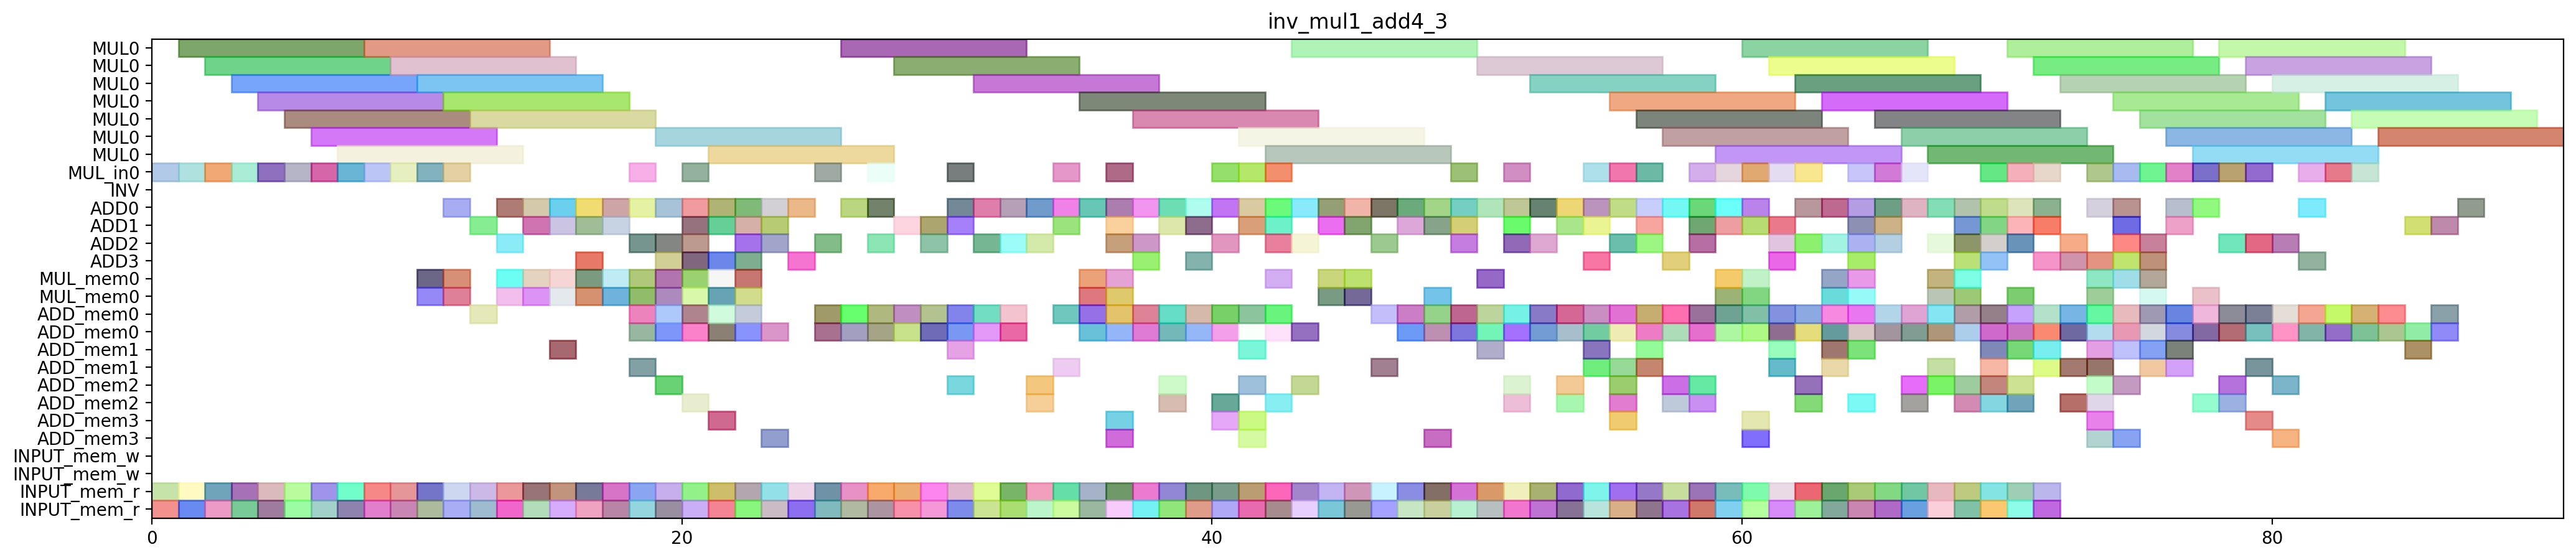

Source code (Python):
from pyschedule import Scenario, solvers, plotters, alt

def solve_inv_mul1_add4_3(ConstStep, ExpStep):
	horizon = 166
	S=Scenario("inv_mul1_add4_3",horizon = horizon)

	# resource
	MUL = S.Resources('MUL', num=1, size=7)
	MUL_in = S.Resources('MUL_in', num=1)
	INV = S.Resource('INV')
	ADD = S.Resources('ADD', num=4, periods=range(1, horizon))
	MUL_mem = S.Resources('MUL_mem', num=1, size=2)
	ADD_mem = S.Resources('ADD_mem', num=4, size=2)
	INPUT_mem_w = S.Resource('INPUT_mem_w', size=2)
	INPUT_mem_r = S.Resource('INPUT_mem_r', size=2)

	# result of previous scheduling
	T2_2t0_a0a1_in = S.Task('T2_2t0_a0a1_in', length=1, delay_cost=1)
	S += T2_2t0_a0a1_in >= 0
	T2_2t0_a0a1_in += MUL_in[0]

	T2_2t0_a0a1_mem0 = S.Task('T2_2t0_a0a1_mem0', length=1, delay_cost=1)
	S += T2_2t0_a0a1_mem0 >= 0
	T2_2t0_a0a1_mem0 += INPUT_mem_r

	T2_2t0_a0a1_mem1 = S.Task('T2_2t0_a0a1_mem1', length=1, delay_cost=1)
	S += T2_2t0_a0a1_mem1 >= 0
	T2_2t0_a0a1_mem1 += INPUT_mem_r

	T1t0_a0a1_in = S.Task('T1t0_a0a1_in', length=1, delay_cost=1)
	S += T1t0_a0a1_in >= 1
	T1t0_a0a1_in += MUL_in[0]

	T1t0_a0a1_mem0 = S.Task('T1t0_a0a1_mem0', length=1, delay_cost=1)
	S += T1t0_a0a1_mem0 >= 1
	T1t0_a0a1_mem0 += INPUT_mem_r

	T1t0_a0a1_mem1 = S.Task('T1t0_a0a1_mem1', length=1, delay_cost=1)
	S += T1t0_a0a1_mem1 >= 1
	T1t0_a0a1_mem1 += INPUT_mem_r

	T2_2t0_a0a1 = S.Task('T2_2t0_a0a1', length=7, delay_cost=1)
	S += T2_2t0_a0a1 >= 1
	T2_2t0_a0a1 += MUL[0]

	T1t0_a0a1 = S.Task('T1t0_a0a1', length=7, delay_cost=1)
	S += T1t0_a0a1 >= 2
	T1t0_a0a1 += MUL[0]

	T1t1_a0a1_in = S.Task('T1t1_a0a1_in', length=1, delay_cost=1)
	S += T1t1_a0a1_in >= 2
	T1t1_a0a1_in += MUL_in[0]

	T1t1_a0a1_mem0 = S.Task('T1t1_a0a1_mem0', length=1, delay_cost=1)
	S += T1t1_a0a1_mem0 >= 2
	T1t1_a0a1_mem0 += INPUT_mem_r

	T1t1_a0a1_mem1 = S.Task('T1t1_a0a1_mem1', length=1, delay_cost=1)
	S += T1t1_a0a1_mem1 >= 2
	T1t1_a0a1_mem1 += INPUT_mem_r

	T1t1_a0a1 = S.Task('T1t1_a0a1', length=7, delay_cost=1)
	S += T1t1_a0a1 >= 3
	T1t1_a0a1 += MUL[0]

	T2t0_a0a1_in = S.Task('T2t0_a0a1_in', length=1, delay_cost=1)
	S += T2t0_a0a1_in >= 3
	T2t0_a0a1_in += MUL_in[0]

	T2t0_a0a1_mem0 = S.Task('T2t0_a0a1_mem0', length=1, delay_cost=1)
	S += T2t0_a0a1_mem0 >= 3
	T2t0_a0a1_mem0 += INPUT_mem_r

	T2t0_a0a1_mem1 = S.Task('T2t0_a0a1_mem1', length=1, delay_cost=1)
	S += T2t0_a0a1_mem1 >= 3
	T2t0_a0a1_mem1 += INPUT_mem_r

	T1_1t1_a0a1_in = S.Task('T1_1t1_a0a1_in', length=1, delay_cost=1)
	S += T1_1t1_a0a1_in >= 4
	T1_1t1_a0a1_in += MUL_in[0]

	T1_1t1_a0a1_mem0 = S.Task('T1_1t1_a0a1_mem0', length=1, delay_cost=1)
	S += T1_1t1_a0a1_mem0 >= 4
	T1_1t1_a0a1_mem0 += INPUT_mem_r

	T1_1t1_a0a1_mem1 = S.Task('T1_1t1_a0a1_mem1', length=1, delay_cost=1)
	S += T1_1t1_a0a1_mem1 >= 4
	T1_1t1_a0a1_mem1 += INPUT_mem_r

	T2t0_a0a1 = S.Task('T2t0_a0a1', length=7, delay_cost=1)
	S += T2t0_a0a1 >= 4
	T2t0_a0a1 += MUL[0]

	T1_1t0_a0a1_in = S.Task('T1_1t0_a0a1_in', length=1, delay_cost=1)
	S += T1_1t0_a0a1_in >= 5
	T1_1t0_a0a1_in += MUL_in[0]

	T1_1t0_a0a1_mem0 = S.Task('T1_1t0_a0a1_mem0', length=1, delay_cost=1)
	S += T1_1t0_a0a1_mem0 >= 5
	T1_1t0_a0a1_mem0 += INPUT_mem_r

	T1_1t0_a0a1_mem1 = S.Task('T1_1t0_a0a1_mem1', length=1, delay_cost=1)
	S += T1_1t0_a0a1_mem1 >= 5
	T1_1t0_a0a1_mem1 += INPUT_mem_r

	T1_1t1_a0a1 = S.Task('T1_1t1_a0a1', length=7, delay_cost=1)
	S += T1_1t1_a0a1 >= 5
	T1_1t1_a0a1 += MUL[0]

	T0t1_a0a1_in = S.Task('T0t1_a0a1_in', length=1, delay_cost=1)
	S += T0t1_a0a1_in >= 6
	T0t1_a0a1_in += MUL_in[0]

	T0t1_a0a1_mem0 = S.Task('T0t1_a0a1_mem0', length=1, delay_cost=1)
	S += T0t1_a0a1_mem0 >= 6
	T0t1_a0a1_mem0 += INPUT_mem_r

	T0t1_a0a1_mem1 = S.Task('T0t1_a0a1_mem1', length=1, delay_cost=1)
	S += T0t1_a0a1_mem1 >= 6
	T0t1_a0a1_mem1 += INPUT_mem_r

	T1_1t0_a0a1 = S.Task('T1_1t0_a0a1', length=7, delay_cost=1)
	S += T1_1t0_a0a1 >= 6
	T1_1t0_a0a1 += MUL[0]

	T0t0_a0a1_in = S.Task('T0t0_a0a1_in', length=1, delay_cost=1)
	S += T0t0_a0a1_in >= 7
	T0t0_a0a1_in += MUL_in[0]

	T0t0_a0a1_mem0 = S.Task('T0t0_a0a1_mem0', length=1, delay_cost=1)
	S += T0t0_a0a1_mem0 >= 7
	T0t0_a0a1_mem0 += INPUT_mem_r

	T0t0_a0a1_mem1 = S.Task('T0t0_a0a1_mem1', length=1, delay_cost=1)
	S += T0t0_a0a1_mem1 >= 7
	T0t0_a0a1_mem1 += INPUT_mem_r

	T0t1_a0a1 = S.Task('T0t1_a0a1', length=7, delay_cost=1)
	S += T0t1_a0a1 >= 7
	T0t1_a0a1 += MUL[0]

	T0_1t1_a0a1_in = S.Task('T0_1t1_a0a1_in', length=1, delay_cost=1)
	S += T0_1t1_a0a1_in >= 8
	T0_1t1_a0a1_in += MUL_in[0]

	T0_1t1_a0a1_mem0 = S.Task('T0_1t1_a0a1_mem0', length=1, delay_cost=1)
	S += T0_1t1_a0a1_mem0 >= 8
	T0_1t1_a0a1_mem0 += INPUT_mem_r

	T0_1t1_a0a1_mem1 = S.Task('T0_1t1_a0a1_mem1', length=1, delay_cost=1)
	S += T0_1t1_a0a1_mem1 >= 8
	T0_1t1_a0a1_mem1 += INPUT_mem_r

	T0t0_a0a1 = S.Task('T0t0_a0a1', length=7, delay_cost=1)
	S += T0t0_a0a1 >= 8
	T0t0_a0a1 += MUL[0]

	T0_1t1_a0a1 = S.Task('T0_1t1_a0a1', length=7, delay_cost=1)
	S += T0_1t1_a0a1 >= 9
	T0_1t1_a0a1 += MUL[0]

	T2_2t1_a0a1_in = S.Task('T2_2t1_a0a1_in', length=1, delay_cost=1)
	S += T2_2t1_a0a1_in >= 9
	T2_2t1_a0a1_in += MUL_in[0]

	T2_2t1_a0a1_mem0 = S.Task('T2_2t1_a0a1_mem0', length=1, delay_cost=1)
	S += T2_2t1_a0a1_mem0 >= 9
	T2_2t1_a0a1_mem0 += INPUT_mem_r

	T2_2t1_a0a1_mem1 = S.Task('T2_2t1_a0a1_mem1', length=1, delay_cost=1)
	S += T2_2t1_a0a1_mem1 >= 9
	T2_2t1_a0a1_mem1 += INPUT_mem_r

	T1c0_a0a1_mem0 = S.Task('T1c0_a0a1_mem0', length=1, delay_cost=1)
	S += T1c0_a0a1_mem0 >= 10
	T1c0_a0a1_mem0 += MUL_mem[0]

	T1c0_a0a1_mem1 = S.Task('T1c0_a0a1_mem1', length=1, delay_cost=1)
	S += T1c0_a0a1_mem1 >= 10
	T1c0_a0a1_mem1 += MUL_mem[0]

	T2_2t1_a0a1 = S.Task('T2_2t1_a0a1', length=7, delay_cost=1)
	S += T2_2t1_a0a1 >= 10
	T2_2t1_a0a1 += MUL[0]

	T2t1_a0a1_in = S.Task('T2t1_a0a1_in', length=1, delay_cost=1)
	S += T2t1_a0a1_in >= 10
	T2t1_a0a1_in += MUL_in[0]

	T2t1_a0a1_mem0 = S.Task('T2t1_a0a1_mem0', length=1, delay_cost=1)
	S += T2t1_a0a1_mem0 >= 10
	T2t1_a0a1_mem0 += INPUT_mem_r

	T2t1_a0a1_mem1 = S.Task('T2t1_a0a1_mem1', length=1, delay_cost=1)
	S += T2t1_a0a1_mem1 >= 10
	T2t1_a0a1_mem1 += INPUT_mem_r

	T0_1t0_a0a1_in = S.Task('T0_1t0_a0a1_in', length=1, delay_cost=1)
	S += T0_1t0_a0a1_in >= 11
	T0_1t0_a0a1_in += MUL_in[0]

	T0_1t0_a0a1_mem0 = S.Task('T0_1t0_a0a1_mem0', length=1, delay_cost=1)
	S += T0_1t0_a0a1_mem0 >= 11
	T0_1t0_a0a1_mem0 += INPUT_mem_r

	T0_1t0_a0a1_mem1 = S.Task('T0_1t0_a0a1_mem1', length=1, delay_cost=1)
	S += T0_1t0_a0a1_mem1 >= 11
	T0_1t0_a0a1_mem1 += INPUT_mem_r

	T1c0_a0a1 = S.Task('T1c0_a0a1', length=1, delay_cost=1)
	S += T1c0_a0a1 >= 11
	T1c0_a0a1 += ADD[0]

	T1t6_a0a1_mem0 = S.Task('T1t6_a0a1_mem0', length=1, delay_cost=1)
	S += T1t6_a0a1_mem0 >= 11
	T1t6_a0a1_mem0 += MUL_mem[0]

	T1t6_a0a1_mem1 = S.Task('T1t6_a0a1_mem1', length=1, delay_cost=1)
	S += T1t6_a0a1_mem1 >= 11
	T1t6_a0a1_mem1 += MUL_mem[0]

	T2t1_a0a1 = S.Task('T2t1_a0a1', length=7, delay_cost=1)
	S += T2t1_a0a1 >= 11
	T2t1_a0a1 += MUL[0]

	T0_1t0_a0a1 = S.Task('T0_1t0_a0a1', length=7, delay_cost=1)
	S += T0_1t0_a0a1 >= 12
	T0_1t0_a0a1 += MUL[0]

	T1810_mem0 = S.Task('T1810_mem0', length=1, delay_cost=1)
	S += T1810_mem0 >= 12
	T1810_mem0 += INPUT_mem_r

	T1810_mem1 = S.Task('T1810_mem1', length=1, delay_cost=1)
	S += T1810_mem1 >= 12
	T1810_mem1 += INPUT_mem_r

	T1t6_a0a1 = S.Task('T1t6_a0a1', length=1, delay_cost=1)
	S += T1t6_a0a1 >= 12
	T1t6_a0a1 += ADD[1]

	T1810 = S.Task('T1810', length=1, delay_cost=1)
	S += T1810 >= 13
	T1810 += ADD[0]

	T1_1c0_a0a1_mem0 = S.Task('T1_1c0_a0a1_mem0', length=1, delay_cost=1)
	S += T1_1c0_a0a1_mem0 >= 13
	T1_1c0_a0a1_mem0 += MUL_mem[0]

	T1_1c0_a0a1_mem1 = S.Task('T1_1c0_a0a1_mem1', length=1, delay_cost=1)
	S += T1_1c0_a0a1_mem1 >= 13
	T1_1c0_a0a1_mem1 += MUL_mem[0]

	T1a11_new_mem0 = S.Task('T1a11_new_mem0', length=1, delay_cost=1)
	S += T1a11_new_mem0 >= 13
	T1a11_new_mem0 += INPUT_mem_r

	T1a11_new_mem1 = S.Task('T1a11_new_mem1', length=1, delay_cost=1)
	S += T1a11_new_mem1 >= 13
	T1a11_new_mem1 += INPUT_mem_r

	T1_1c0_a0a1 = S.Task('T1_1c0_a0a1', length=1, delay_cost=1)
	S += T1_1c0_a0a1 >= 14
	T1_1c0_a0a1 += ADD[1]

	T1_1t6_a0a1_mem0 = S.Task('T1_1t6_a0a1_mem0', length=1, delay_cost=1)
	S += T1_1t6_a0a1_mem0 >= 14
	T1_1t6_a0a1_mem0 += MUL_mem[0]

	T1_1t6_a0a1_mem1 = S.Task('T1_1t6_a0a1_mem1', length=1, delay_cost=1)
	S += T1_1t6_a0a1_mem1 >= 14
	T1_1t6_a0a1_mem1 += MUL_mem[0]

	T1a10_new_mem0 = S.Task('T1a10_new_mem0', length=1, delay_cost=1)
	S += T1a10_new_mem0 >= 14
	T1a10_new_mem0 += INPUT_mem_r

	T1a10_new_mem1 = S.Task('T1a10_new_mem1', length=1, delay_cost=1)
	S += T1a10_new_mem1 >= 14
	T1a10_new_mem1 += INPUT_mem_r

	T1a11_new = S.Task('T1a11_new', length=1, delay_cost=1)
	S += T1a11_new >= 14
	T1a11_new += ADD[0]

	T0t6_a0a1_mem0 = S.Task('T0t6_a0a1_mem0', length=1, delay_cost=1)
	S += T0t6_a0a1_mem0 >= 15
	T0t6_a0a1_mem0 += MUL_mem[0]

	T0t6_a0a1_mem1 = S.Task('T0t6_a0a1_mem1', length=1, delay_cost=1)
	S += T0t6_a0a1_mem1 >= 15
	T0t6_a0a1_mem1 += MUL_mem[0]

	T1801_mem0 = S.Task('T1801_mem0', length=1, delay_cost=1)
	S += T1801_mem0 >= 15
	T1801_mem0 += INPUT_mem_r

	T1801_mem1 = S.Task('T1801_mem1', length=1, delay_cost=1)
	S += T1801_mem1 >= 15
	T1801_mem1 += INPUT_mem_r

	T1_1t6_a0a1 = S.Task('T1_1t6_a0a1', length=1, delay_cost=1)
	S += T1_1t6_a0a1 >= 15
	T1_1t6_a0a1 += ADD[1]

	T1a10_new = S.Task('T1a10_new', length=1, delay_cost=1)
	S += T1a10_new >= 15
	T1a10_new += ADD[0]

	T0c0_a0a1_mem0 = S.Task('T0c0_a0a1_mem0', length=1, delay_cost=1)
	S += T0c0_a0a1_mem0 >= 16
	T0c0_a0a1_mem0 += MUL_mem[0]

	T0c0_a0a1_mem1 = S.Task('T0c0_a0a1_mem1', length=1, delay_cost=1)
	S += T0c0_a0a1_mem1 >= 16
	T0c0_a0a1_mem1 += MUL_mem[0]

	T0t6_a0a1 = S.Task('T0t6_a0a1', length=1, delay_cost=1)
	S += T0t6_a0a1 >= 16
	T0t6_a0a1 += ADD[1]

	T1800_mem0 = S.Task('T1800_mem0', length=1, delay_cost=1)
	S += T1800_mem0 >= 16
	T1800_mem0 += INPUT_mem_r

	T1800_mem1 = S.Task('T1800_mem1', length=1, delay_cost=1)
	S += T1800_mem1 >= 16
	T1800_mem1 += INPUT_mem_r

	T1801 = S.Task('T1801', length=1, delay_cost=1)
	S += T1801 >= 16
	T1801 += ADD[0]

	T0c0_a0a1 = S.Task('T0c0_a0a1', length=1, delay_cost=1)
	S += T0c0_a0a1 >= 17
	T0c0_a0a1 += ADD[1]

	T1711_mem0 = S.Task('T1711_mem0', length=1, delay_cost=1)
	S += T1711_mem0 >= 17
	T1711_mem0 += INPUT_mem_r

	T1711_mem1 = S.Task('T1711_mem1', length=1, delay_cost=1)
	S += T1711_mem1 >= 17
	T1711_mem1 += INPUT_mem_r

	T1800 = S.Task('T1800', length=1, delay_cost=1)
	S += T1800 >= 17
	T1800 += ADD[0]

	T2_2c0_a0a1_mem0 = S.Task('T2_2c0_a0a1_mem0', length=1, delay_cost=1)
	S += T2_2c0_a0a1_mem0 >= 17
	T2_2c0_a0a1_mem0 += MUL_mem[0]

	T2_2c0_a0a1_mem1 = S.Task('T2_2c0_a0a1_mem1', length=1, delay_cost=1)
	S += T2_2c0_a0a1_mem1 >= 17
	T2_2c0_a0a1_mem1 += MUL_mem[0]

	T1701_mem0 = S.Task('T1701_mem0', length=1, delay_cost=1)
	S += T1701_mem0 >= 18
	T1701_mem0 += INPUT_mem_r

	T1701_mem1 = S.Task('T1701_mem1', length=1, delay_cost=1)
	S += T1701_mem1 >= 18
	T1701_mem1 += INPUT_mem_r

	T1711 = S.Task('T1711', length=1, delay_cost=1)
	S += T1711 >= 18
	T1711 += ADD[0]

	T2_2c0_a0a1 = S.Task('T2_2c0_a0a1', length=1, delay_cost=1)
	S += T2_2c0_a0a1 >= 18
	T2_2c0_a0a1 += ADD[2]

	T2c0_a0a1_mem0 = S.Task('T2c0_a0a1_mem0', length=1, delay_cost=1)
	S += T2c0_a0a1_mem0 >= 18
	T2c0_a0a1_mem0 += MUL_mem[0]

	T2c0_a0a1_mem1 = S.Task('T2c0_a0a1_mem1', length=1, delay_cost=1)
	S += T2c0_a0a1_mem1 >= 18
	T2c0_a0a1_mem1 += MUL_mem[0]

	T5_4t0_a0a1_in = S.Task('T5_4t0_a0a1_in', length=1, delay_cost=1)
	S += T5_4t0_a0a1_in >= 18
	T5_4t0_a0a1_in += MUL_in[0]

	T5_4t0_a0a1_mem0 = S.Task('T5_4t0_a0a1_mem0', length=1, delay_cost=1)
	S += T5_4t0_a0a1_mem0 >= 18
	T5_4t0_a0a1_mem0 += ADD_mem[0]

	T5_4t0_a0a1_mem1 = S.Task('T5_4t0_a0a1_mem1', length=1, delay_cost=1)
	S += T5_4t0_a0a1_mem1 >= 18
	T5_4t0_a0a1_mem1 += ADD_mem[0]

	T0_1c0_a0a1_mem0 = S.Task('T0_1c0_a0a1_mem0', length=1, delay_cost=1)
	S += T0_1c0_a0a1_mem0 >= 19
	T0_1c0_a0a1_mem0 += MUL_mem[0]

	T0_1c0_a0a1_mem1 = S.Task('T0_1c0_a0a1_mem1', length=1, delay_cost=1)
	S += T0_1c0_a0a1_mem1 >= 19
	T0_1c0_a0a1_mem1 += MUL_mem[0]

	T1610_mem0 = S.Task('T1610_mem0', length=1, delay_cost=1)
	S += T1610_mem0 >= 19
	T1610_mem0 += INPUT_mem_r

	T1610_mem1 = S.Task('T1610_mem1', length=1, delay_cost=1)
	S += T1610_mem1 >= 19
	T1610_mem1 += INPUT_mem_r

	T1701 = S.Task('T1701', length=1, delay_cost=1)
	S += T1701 >= 19
	T1701 += ADD[0]

	T2c0_a0a1 = S.Task('T2c0_a0a1', length=1, delay_cost=1)
	S += T2c0_a0a1 >= 19
	T2c0_a0a1 += ADD[2]

	T5_4t0_a0a1 = S.Task('T5_4t0_a0a1', length=7, delay_cost=1)
	S += T5_4t0_a0a1 >= 19
	T5_4t0_a0a1 += MUL[0]

	T5_4t10_mem0 = S.Task('T5_4t10_mem0', length=1, delay_cost=1)
	S += T5_4t10_mem0 >= 19
	T5_4t10_mem0 += ADD_mem[0]

	T5_4t10_mem1 = S.Task('T5_4t10_mem1', length=1, delay_cost=1)
	S += T5_4t10_mem1 >= 19
	T5_4t10_mem1 += ADD_mem[0]

	T0_1c0_a0a1 = S.Task('T0_1c0_a0a1', length=1, delay_cost=1)
	S += T0_1c0_a0a1 >= 20
	T0_1c0_a0a1 += ADD[3]

	T0_1t6_a0a1_mem0 = S.Task('T0_1t6_a0a1_mem0', length=1, delay_cost=1)
	S += T0_1t6_a0a1_mem0 >= 20
	T0_1t6_a0a1_mem0 += MUL_mem[0]

	T0_1t6_a0a1_mem1 = S.Task('T0_1t6_a0a1_mem1', length=1, delay_cost=1)
	S += T0_1t6_a0a1_mem1 >= 20
	T0_1t6_a0a1_mem1 += MUL_mem[0]

	T1601_mem0 = S.Task('T1601_mem0', length=1, delay_cost=1)
	S += T1601_mem0 >= 20
	T1601_mem0 += INPUT_mem_r

	T1601_mem1 = S.Task('T1601_mem1', length=1, delay_cost=1)
	S += T1601_mem1 >= 20
	T1601_mem1 += INPUT_mem_r

	T1610 = S.Task('T1610', length=1, delay_cost=1)
	S += T1610 >= 20
	T1610 += ADD[0]

	T4_5t1_a0a1_in = S.Task('T4_5t1_a0a1_in', length=1, delay_cost=1)
	S += T4_5t1_a0a1_in >= 20
	T4_5t1_a0a1_in += MUL_in[0]

	T4_5t1_a0a1_mem0 = S.Task('T4_5t1_a0a1_mem0', length=1, delay_cost=1)
	S += T4_5t1_a0a1_mem0 >= 20
	T4_5t1_a0a1_mem0 += ADD_mem[0]

	T4_5t1_a0a1_mem1 = S.Task('T4_5t1_a0a1_mem1', length=1, delay_cost=1)
	S += T4_5t1_a0a1_mem1 >= 20
	T4_5t1_a0a1_mem1 += ADD_mem[0]

	T5_4t10 = S.Task('T5_4t10', length=1, delay_cost=1)
	S += T5_4t10 >= 20
	T5_4t10 += ADD[1]

	T0_1t6_a0a1 = S.Task('T0_1t6_a0a1', length=1, delay_cost=1)
	S += T0_1t6_a0a1 >= 21
	T0_1t6_a0a1 += ADD[3]

	T1601 = S.Task('T1601', length=1, delay_cost=1)
	S += T1601 >= 21
	T1601 += ADD[0]

	T1700_mem0 = S.Task('T1700_mem0', length=1, delay_cost=1)
	S += T1700_mem0 >= 21
	T1700_mem0 += INPUT_mem_r

	T1700_mem1 = S.Task('T1700_mem1', length=1, delay_cost=1)
	S += T1700_mem1 >= 21
	T1700_mem1 += INPUT_mem_r

	T2t6_a0a1_mem0 = S.Task('T2t6_a0a1_mem0', length=1, delay_cost=1)
	S += T2t6_a0a1_mem0 >= 21
	T2t6_a0a1_mem0 += MUL_mem[0]

	T2t6_a0a1_mem1 = S.Task('T2t6_a0a1_mem1', length=1, delay_cost=1)
	S += T2t6_a0a1_mem1 >= 21
	T2t6_a0a1_mem1 += MUL_mem[0]

	T4_5t11_mem0 = S.Task('T4_5t11_mem0', length=1, delay_cost=1)
	S += T4_5t11_mem0 >= 21
	T4_5t11_mem0 += ADD_mem[0]

	T4_5t11_mem1 = S.Task('T4_5t11_mem1', length=1, delay_cost=1)
	S += T4_5t11_mem1 >= 21
	T4_5t11_mem1 += ADD_mem[0]

	T4_5t1_a0a1 = S.Task('T4_5t1_a0a1', length=7, delay_cost=1)
	S += T4_5t1_a0a1 >= 21
	T4_5t1_a0a1 += MUL[0]

	T0t2_a0a1_mem0 = S.Task('T0t2_a0a1_mem0', length=1, delay_cost=1)
	S += T0t2_a0a1_mem0 >= 22
	T0t2_a0a1_mem0 += INPUT_mem_r

	T0t2_a0a1_mem1 = S.Task('T0t2_a0a1_mem1', length=1, delay_cost=1)
	S += T0t2_a0a1_mem1 >= 22
	T0t2_a0a1_mem1 += INPUT_mem_r

	T1700 = S.Task('T1700', length=1, delay_cost=1)
	S += T1700 >= 22
	T1700 += ADD[3]

	T2_2t6_a0a1_mem0 = S.Task('T2_2t6_a0a1_mem0', length=1, delay_cost=1)
	S += T2_2t6_a0a1_mem0 >= 22
	T2_2t6_a0a1_mem0 += MUL_mem[0]

	T2_2t6_a0a1_mem1 = S.Task('T2_2t6_a0a1_mem1', length=1, delay_cost=1)
	S += T2_2t6_a0a1_mem1 >= 22
	T2_2t6_a0a1_mem1 += MUL_mem[0]

	T2t6_a0a1 = S.Task('T2t6_a0a1', length=1, delay_cost=1)
	S += T2t6_a0a1 >= 22
	T2t6_a0a1 += ADD[0]

	T4_5t11 = S.Task('T4_5t11', length=1, delay_cost=1)
	S += T4_5t11 >= 22
	T4_5t11 += ADD[1]

	T5_4t2_a0a1_mem0 = S.Task('T5_4t2_a0a1_mem0', length=1, delay_cost=1)
	S += T5_4t2_a0a1_mem0 >= 22
	T5_4t2_a0a1_mem0 += ADD_mem[0]

	T5_4t2_a0a1_mem1 = S.Task('T5_4t2_a0a1_mem1', length=1, delay_cost=1)
	S += T5_4t2_a0a1_mem1 >= 22
	T5_4t2_a0a1_mem1 += ADD_mem[0]

	T0t2_a0a1 = S.Task('T0t2_a0a1', length=1, delay_cost=1)
	S += T0t2_a0a1 >= 23
	T0t2_a0a1 += ADD[1]

	T1611_mem0 = S.Task('T1611_mem0', length=1, delay_cost=1)
	S += T1611_mem0 >= 23
	T1611_mem0 += INPUT_mem_r

	T1611_mem1 = S.Task('T1611_mem1', length=1, delay_cost=1)
	S += T1611_mem1 >= 23
	T1611_mem1 += INPUT_mem_r

	T2_2t6_a0a1 = S.Task('T2_2t6_a0a1', length=1, delay_cost=1)
	S += T2_2t6_a0a1 >= 23
	T2_2t6_a0a1 += ADD[0]

	T4_5t2_a0a1_mem0 = S.Task('T4_5t2_a0a1_mem0', length=1, delay_cost=1)
	S += T4_5t2_a0a1_mem0 >= 23
	T4_5t2_a0a1_mem0 += ADD_mem[3]

	T4_5t2_a0a1_mem1 = S.Task('T4_5t2_a0a1_mem1', length=1, delay_cost=1)
	S += T4_5t2_a0a1_mem1 >= 23
	T4_5t2_a0a1_mem1 += ADD_mem[0]

	T5_4t2_a0a1 = S.Task('T5_4t2_a0a1', length=1, delay_cost=1)
	S += T5_4t2_a0a1 >= 23
	T5_4t2_a0a1 += ADD[2]

	T1611 = S.Task('T1611', length=1, delay_cost=1)
	S += T1611 >= 24
	T1611 += ADD[0]

	T1t10_mem0 = S.Task('T1t10_mem0', length=1, delay_cost=1)
	S += T1t10_mem0 >= 24
	T1t10_mem0 += INPUT_mem_r

	T1t10_mem1 = S.Task('T1t10_mem1', length=1, delay_cost=1)
	S += T1t10_mem1 >= 24
	T1t10_mem1 += INPUT_mem_r

	T4_5t2_a0a1 = S.Task('T4_5t2_a0a1', length=1, delay_cost=1)
	S += T4_5t2_a0a1 >= 24
	T4_5t2_a0a1 += ADD[3]

	T1600_mem0 = S.Task('T1600_mem0', length=1, delay_cost=1)
	S += T1600_mem0 >= 25
	T1600_mem0 += INPUT_mem_r

	T1600_mem1 = S.Task('T1600_mem1', length=1, delay_cost=1)
	S += T1600_mem1 >= 25
	T1600_mem1 += INPUT_mem_r

	T1t10 = S.Task('T1t10', length=1, delay_cost=1)
	S += T1t10 >= 25
	T1t10 += ADD[2]

	T3_2t1_a0a1_in = S.Task('T3_2t1_a0a1_in', length=1, delay_cost=1)
	S += T3_2t1_a0a1_in >= 25
	T3_2t1_a0a1_in += MUL_in[0]

	T3_2t1_a0a1_mem0 = S.Task('T3_2t1_a0a1_mem0', length=1, delay_cost=1)
	S += T3_2t1_a0a1_mem0 >= 25
	T3_2t1_a0a1_mem0 += ADD_mem[0]

	T3_2t1_a0a1_mem1 = S.Task('T3_2t1_a0a1_mem1', length=1, delay_cost=1)
	S += T3_2t1_a0a1_mem1 >= 25
	T3_2t1_a0a1_mem1 += ADD_mem[0]

	T1600 = S.Task('T1600', length=1, delay_cost=1)
	S += T1600 >= 26
	T1600 += ADD[0]

	T2_2t2_a0a1_mem0 = S.Task('T2_2t2_a0a1_mem0', length=1, delay_cost=1)
	S += T2_2t2_a0a1_mem0 >= 26
	T2_2t2_a0a1_mem0 += INPUT_mem_r

	T2_2t2_a0a1_mem1 = S.Task('T2_2t2_a0a1_mem1', length=1, delay_cost=1)
	S += T2_2t2_a0a1_mem1 >= 26
	T2_2t2_a0a1_mem1 += INPUT_mem_r

	T3_2a10_new_mem0 = S.Task('T3_2a10_new_mem0', length=1, delay_cost=1)
	S += T3_2a10_new_mem0 >= 26
	T3_2a10_new_mem0 += ADD_mem[0]

	T3_2a10_new_mem1 = S.Task('T3_2a10_new_mem1', length=1, delay_cost=1)
	S += T3_2a10_new_mem1 >= 26
	T3_2a10_new_mem1 += ADD_mem[0]

	T3_2t1_a0a1 = S.Task('T3_2t1_a0a1', length=7, delay_cost=1)
	S += T3_2t1_a0a1 >= 26
	T3_2t1_a0a1 += MUL[0]

	T2_2t11_mem0 = S.Task('T2_2t11_mem0', length=1, delay_cost=1)
	S += T2_2t11_mem0 >= 27
	T2_2t11_mem0 += INPUT_mem_r

	T2_2t11_mem1 = S.Task('T2_2t11_mem1', length=1, delay_cost=1)
	S += T2_2t11_mem1 >= 27
	T2_2t11_mem1 += INPUT_mem_r

	T2_2t2_a0a1 = S.Task('T2_2t2_a0a1', length=1, delay_cost=1)
	S += T2_2t2_a0a1 >= 27
	T2_2t2_a0a1 += ADD[0]

	T3_2a10_new = S.Task('T3_2a10_new', length=1, delay_cost=1)
	S += T3_2a10_new >= 27
	T3_2a10_new += ADD[2]

	T3_2t0_a0a1_in = S.Task('T3_2t0_a0a1_in', length=1, delay_cost=1)
	S += T3_2t0_a0a1_in >= 27
	T3_2t0_a0a1_in += MUL_in[0]

	T3_2t0_a0a1_mem0 = S.Task('T3_2t0_a0a1_mem0', length=1, delay_cost=1)
	S += T3_2t0_a0a1_mem0 >= 27
	T3_2t0_a0a1_mem0 += ADD_mem[0]

	T3_2t0_a0a1_mem1 = S.Task('T3_2t0_a0a1_mem1', length=1, delay_cost=1)
	S += T3_2t0_a0a1_mem1 >= 27
	T3_2t0_a0a1_mem1 += ADD_mem[0]

	T2_2a11_new_mem0 = S.Task('T2_2a11_new_mem0', length=1, delay_cost=1)
	S += T2_2a11_new_mem0 >= 28
	T2_2a11_new_mem0 += INPUT_mem_r

	T2_2a11_new_mem1 = S.Task('T2_2a11_new_mem1', length=1, delay_cost=1)
	S += T2_2a11_new_mem1 >= 28
	T2_2a11_new_mem1 += INPUT_mem_r

	T2_2t11 = S.Task('T2_2t11', length=1, delay_cost=1)
	S += T2_2t11 >= 28
	T2_2t11 += ADD[1]

	T3_2t0_a0a1 = S.Task('T3_2t0_a0a1', length=7, delay_cost=1)
	S += T3_2t0_a0a1 >= 28
	T3_2t0_a0a1 += MUL[0]

	T3_2t10_mem0 = S.Task('T3_2t10_mem0', length=1, delay_cost=1)
	S += T3_2t10_mem0 >= 28
	T3_2t10_mem0 += ADD_mem[0]

	T3_2t10_mem1 = S.Task('T3_2t10_mem1', length=1, delay_cost=1)
	S += T3_2t10_mem1 >= 28
	T3_2t10_mem1 += ADD_mem[0]

	T1_1t10_mem0 = S.Task('T1_1t10_mem0', length=1, delay_cost=1)
	S += T1_1t10_mem0 >= 29
	T1_1t10_mem0 += INPUT_mem_r

	T1_1t10_mem1 = S.Task('T1_1t10_mem1', length=1, delay_cost=1)
	S += T1_1t10_mem1 >= 29
	T1_1t10_mem1 += INPUT_mem_r

	T2_2a11_new = S.Task('T2_2a11_new', length=1, delay_cost=1)
	S += T2_2a11_new >= 29
	T2_2a11_new += ADD[1]

	T3_2t10 = S.Task('T3_2t10', length=1, delay_cost=1)
	S += T3_2t10 >= 29
	T3_2t10 += ADD[2]

	T3_2t2_a0a1_mem0 = S.Task('T3_2t2_a0a1_mem0', length=1, delay_cost=1)
	S += T3_2t2_a0a1_mem0 >= 29
	T3_2t2_a0a1_mem0 += ADD_mem[0]

	T3_2t2_a0a1_mem1 = S.Task('T3_2t2_a0a1_mem1', length=1, delay_cost=1)
	S += T3_2t2_a0a1_mem1 >= 29
	T3_2t2_a0a1_mem1 += ADD_mem[0]

	T1_1a11_new_mem0 = S.Task('T1_1a11_new_mem0', length=1, delay_cost=1)
	S += T1_1a11_new_mem0 >= 30
	T1_1a11_new_mem0 += INPUT_mem_r

	T1_1a11_new_mem1 = S.Task('T1_1a11_new_mem1', length=1, delay_cost=1)
	S += T1_1a11_new_mem1 >= 30
	T1_1a11_new_mem1 += INPUT_mem_r

	T1_1t10 = S.Task('T1_1t10', length=1, delay_cost=1)
	S += T1_1t10 >= 30
	T1_1t10 += ADD[0]

	T2_2t4_a0a1_in = S.Task('T2_2t4_a0a1_in', length=1, delay_cost=1)
	S += T2_2t4_a0a1_in >= 30
	T2_2t4_a0a1_in += MUL_in[0]

	T2_2t4_a0a1_mem0 = S.Task('T2_2t4_a0a1_mem0', length=1, delay_cost=1)
	S += T2_2t4_a0a1_mem0 >= 30
	T2_2t4_a0a1_mem0 += ADD_mem[0]

	T2_2t4_a0a1_mem1 = S.Task('T2_2t4_a0a1_mem1', length=1, delay_cost=1)
	S += T2_2t4_a0a1_mem1 >= 30
	T2_2t4_a0a1_mem1 += ADD_mem[1]

	T3_2t2_a0a1 = S.Task('T3_2t2_a0a1', length=1, delay_cost=1)
	S += T3_2t2_a0a1 >= 30
	T3_2t2_a0a1 += ADD[1]

	T1_1a10_new_mem0 = S.Task('T1_1a10_new_mem0', length=1, delay_cost=1)
	S += T1_1a10_new_mem0 >= 31
	T1_1a10_new_mem0 += INPUT_mem_r

	T1_1a10_new_mem1 = S.Task('T1_1a10_new_mem1', length=1, delay_cost=1)
	S += T1_1a10_new_mem1 >= 31
	T1_1a10_new_mem1 += INPUT_mem_r

	T1_1a11_new = S.Task('T1_1a11_new', length=1, delay_cost=1)
	S += T1_1a11_new >= 31
	T1_1a11_new += ADD[2]

	T2_2t4_a0a1 = S.Task('T2_2t4_a0a1', length=7, delay_cost=1)
	S += T2_2t4_a0a1 >= 31
	T2_2t4_a0a1 += MUL[0]

	T3_2t11_mem0 = S.Task('T3_2t11_mem0', length=1, delay_cost=1)
	S += T3_2t11_mem0 >= 31
	T3_2t11_mem0 += ADD_mem[0]

	T3_2t11_mem1 = S.Task('T3_2t11_mem1', length=1, delay_cost=1)
	S += T3_2t11_mem1 >= 31
	T3_2t11_mem1 += ADD_mem[0]

	T0_1a11_new_mem0 = S.Task('T0_1a11_new_mem0', length=1, delay_cost=1)
	S += T0_1a11_new_mem0 >= 32
	T0_1a11_new_mem0 += INPUT_mem_r

	T0_1a11_new_mem1 = S.Task('T0_1a11_new_mem1', length=1, delay_cost=1)
	S += T0_1a11_new_mem1 >= 32
	T0_1a11_new_mem1 += INPUT_mem_r

	T1_1a10_new = S.Task('T1_1a10_new', length=1, delay_cost=1)
	S += T1_1a10_new >= 32
	T1_1a10_new += ADD[0]

	T3_2a11_new_mem0 = S.Task('T3_2a11_new_mem0', length=1, delay_cost=1)
	S += T3_2a11_new_mem0 >= 32
	T3_2a11_new_mem0 += ADD_mem[0]

	T3_2a11_new_mem1 = S.Task('T3_2a11_new_mem1', length=1, delay_cost=1)
	S += T3_2a11_new_mem1 >= 32
	T3_2a11_new_mem1 += ADD_mem[0]

	T3_2t11 = S.Task('T3_2t11', length=1, delay_cost=1)
	S += T3_2t11 >= 32
	T3_2t11 += ADD[2]

	T0_1a11_new = S.Task('T0_1a11_new', length=1, delay_cost=1)
	S += T0_1a11_new >= 33
	T0_1a11_new += ADD[2]

	T0a10_new_mem0 = S.Task('T0a10_new_mem0', length=1, delay_cost=1)
	S += T0a10_new_mem0 >= 33
	T0a10_new_mem0 += INPUT_mem_r

	T0a10_new_mem1 = S.Task('T0a10_new_mem1', length=1, delay_cost=1)
	S += T0a10_new_mem1 >= 33
	T0a10_new_mem1 += INPUT_mem_r

	T3_2a11_new = S.Task('T3_2a11_new', length=1, delay_cost=1)
	S += T3_2a11_new >= 33
	T3_2a11_new += ADD[0]

	T0a10_new = S.Task('T0a10_new', length=1, delay_cost=1)
	S += T0a10_new >= 34
	T0a10_new += ADD[1]

	T1710_mem0 = S.Task('T1710_mem0', length=1, delay_cost=1)
	S += T1710_mem0 >= 34
	T1710_mem0 += INPUT_mem_r

	T1710_mem1 = S.Task('T1710_mem1', length=1, delay_cost=1)
	S += T1710_mem1 >= 34
	T1710_mem1 += INPUT_mem_r

	T1510_mem0 = S.Task('T1510_mem0', length=1, delay_cost=1)
	S += T1510_mem0 >= 35
	T1510_mem0 += INPUT_mem_r

	T1510_mem1 = S.Task('T1510_mem1', length=1, delay_cost=1)
	S += T1510_mem1 >= 35
	T1510_mem1 += INPUT_mem_r

	T1710 = S.Task('T1710', length=1, delay_cost=1)
	S += T1710 >= 35
	T1710 += ADD[0]

	T1510 = S.Task('T1510', length=1, delay_cost=1)
	S += T1510 >= 36
	T1510 += ADD[0]

	T1511_mem0 = S.Task('T1511_mem0', length=1, delay_cost=1)
	S += T1511_mem0 >= 36
	T1511_mem0 += INPUT_mem_r

	T1511_mem1 = S.Task('T1511_mem1', length=1, delay_cost=1)
	S += T1511_mem1 >= 36
	T1511_mem1 += INPUT_mem_r

	T4_5t0_a0a1_in = S.Task('T4_5t0_a0a1_in', length=1, delay_cost=1)
	S += T4_5t0_a0a1_in >= 36
	T4_5t0_a0a1_in += MUL_in[0]

	T4_5t0_a0a1_mem0 = S.Task('T4_5t0_a0a1_mem0', length=1, delay_cost=1)
	S += T4_5t0_a0a1_mem0 >= 36
	T4_5t0_a0a1_mem0 += ADD_mem[3]

	T4_5t0_a0a1_mem1 = S.Task('T4_5t0_a0a1_mem1', length=1, delay_cost=1)
	S += T4_5t0_a0a1_mem1 >= 36
	T4_5t0_a0a1_mem1 += ADD_mem[0]

	T4_5t10_mem0 = S.Task('T4_5t10_mem0', length=1, delay_cost=1)
	S += T4_5t10_mem0 >= 36
	T4_5t10_mem0 += ADD_mem[3]

	T4_5t10_mem1 = S.Task('T4_5t10_mem1', length=1, delay_cost=1)
	S += T4_5t10_mem1 >= 36
	T4_5t10_mem1 += ADD_mem[0]

	T0_1a10_new_mem0 = S.Task('T0_1a10_new_mem0', length=1, delay_cost=1)
	S += T0_1a10_new_mem0 >= 37
	T0_1a10_new_mem0 += INPUT_mem_r

	T0_1a10_new_mem1 = S.Task('T0_1a10_new_mem1', length=1, delay_cost=1)
	S += T0_1a10_new_mem1 >= 37
	T0_1a10_new_mem1 += INPUT_mem_r

	T1511 = S.Task('T1511', length=1, delay_cost=1)
	S += T1511 >= 37
	T1511 += ADD[2]

	T4_5a11_new_mem0 = S.Task('T4_5a11_new_mem0', length=1, delay_cost=1)
	S += T4_5a11_new_mem0 >= 37
	T4_5a11_new_mem0 += ADD_mem[0]

	T4_5a11_new_mem1 = S.Task('T4_5a11_new_mem1', length=1, delay_cost=1)
	S += T4_5a11_new_mem1 >= 37
	T4_5a11_new_mem1 += ADD_mem[0]

	T4_5t0_a0a1 = S.Task('T4_5t0_a0a1', length=7, delay_cost=1)
	S += T4_5t0_a0a1 >= 37
	T4_5t0_a0a1 += MUL[0]

	T4_5t10 = S.Task('T4_5t10', length=1, delay_cost=1)
	S += T4_5t10 >= 37
	T4_5t10 += ADD[0]

	T0_1a10_new = S.Task('T0_1a10_new', length=1, delay_cost=1)
	S += T0_1a10_new >= 38
	T0_1a10_new += ADD[1]

	T0_1t2_a0a1_mem0 = S.Task('T0_1t2_a0a1_mem0', length=1, delay_cost=1)
	S += T0_1t2_a0a1_mem0 >= 38
	T0_1t2_a0a1_mem0 += INPUT_mem_r

	T0_1t2_a0a1_mem1 = S.Task('T0_1t2_a0a1_mem1', length=1, delay_cost=1)
	S += T0_1t2_a0a1_mem1 >= 38
	T0_1t2_a0a1_mem1 += INPUT_mem_r

	T4_5a11_new = S.Task('T4_5a11_new', length=1, delay_cost=1)
	S += T4_5a11_new >= 38
	T4_5a11_new += ADD[0]

	T5_1a10_new_mem0 = S.Task('T5_1a10_new_mem0', length=1, delay_cost=1)
	S += T5_1a10_new_mem0 >= 38
	T5_1a10_new_mem0 += ADD_mem[0]

	T5_1a10_new_mem1 = S.Task('T5_1a10_new_mem1', length=1, delay_cost=1)
	S += T5_1a10_new_mem1 >= 38
	T5_1a10_new_mem1 += ADD_mem[2]

	T5_1a11_new_mem0 = S.Task('T5_1a11_new_mem0', length=1, delay_cost=1)
	S += T5_1a11_new_mem0 >= 38
	T5_1a11_new_mem0 += ADD_mem[0]

	T5_1a11_new_mem1 = S.Task('T5_1a11_new_mem1', length=1, delay_cost=1)
	S += T5_1a11_new_mem1 >= 38
	T5_1a11_new_mem1 += ADD_mem[2]

	T0_1t2_a0a1 = S.Task('T0_1t2_a0a1', length=1, delay_cost=1)
	S += T0_1t2_a0a1 >= 39
	T0_1t2_a0a1 += ADD[3]

	T2_2a10_new_mem0 = S.Task('T2_2a10_new_mem0', length=1, delay_cost=1)
	S += T2_2a10_new_mem0 >= 39
	T2_2a10_new_mem0 += INPUT_mem_r

	T2_2a10_new_mem1 = S.Task('T2_2a10_new_mem1', length=1, delay_cost=1)
	S += T2_2a10_new_mem1 >= 39
	T2_2a10_new_mem1 += INPUT_mem_r

	T4_5a10_new_mem0 = S.Task('T4_5a10_new_mem0', length=1, delay_cost=1)
	S += T4_5a10_new_mem0 >= 39
	T4_5a10_new_mem0 += ADD_mem[0]

	T4_5a10_new_mem1 = S.Task('T4_5a10_new_mem1', length=1, delay_cost=1)
	S += T4_5a10_new_mem1 >= 39
	T4_5a10_new_mem1 += ADD_mem[0]

	T5_1a10_new = S.Task('T5_1a10_new', length=1, delay_cost=1)
	S += T5_1a10_new >= 39
	T5_1a10_new += ADD[0]

	T5_1a11_new = S.Task('T5_1a11_new', length=1, delay_cost=1)
	S += T5_1a11_new >= 39
	T5_1a11_new += ADD[1]

	T0_1t4_a0a1_in = S.Task('T0_1t4_a0a1_in', length=1, delay_cost=1)
	S += T0_1t4_a0a1_in >= 40
	T0_1t4_a0a1_in += MUL_in[0]

	T0_1t4_a0a1_mem0 = S.Task('T0_1t4_a0a1_mem0', length=1, delay_cost=1)
	S += T0_1t4_a0a1_mem0 >= 40
	T0_1t4_a0a1_mem0 += ADD_mem[3]

	T0_1t4_a0a1_mem1 = S.Task('T0_1t4_a0a1_mem1', length=1, delay_cost=1)
	S += T0_1t4_a0a1_mem1 >= 40
	T0_1t4_a0a1_mem1 += ADD_mem[2]

	T1_1t2_a0a1_mem0 = S.Task('T1_1t2_a0a1_mem0', length=1, delay_cost=1)
	S += T1_1t2_a0a1_mem0 >= 40
	T1_1t2_a0a1_mem0 += INPUT_mem_r

	T1_1t2_a0a1_mem1 = S.Task('T1_1t2_a0a1_mem1', length=1, delay_cost=1)
	S += T1_1t2_a0a1_mem1 >= 40
	T1_1t2_a0a1_mem1 += INPUT_mem_r

	T2_2a10_new = S.Task('T2_2a10_new', length=1, delay_cost=1)
	S += T2_2a10_new >= 40
	T2_2a10_new += ADD[0]

	T4_5a10_new = S.Task('T4_5a10_new', length=1, delay_cost=1)
	S += T4_5a10_new >= 40
	T4_5a10_new += ADD[2]

	T0_1t4_a0a1 = S.Task('T0_1t4_a0a1', length=7, delay_cost=1)
	S += T0_1t4_a0a1 >= 41
	T0_1t4_a0a1 += MUL[0]

	T1_1t11_mem0 = S.Task('T1_1t11_mem0', length=1, delay_cost=1)
	S += T1_1t11_mem0 >= 41
	T1_1t11_mem0 += INPUT_mem_r

	T1_1t11_mem1 = S.Task('T1_1t11_mem1', length=1, delay_cost=1)
	S += T1_1t11_mem1 >= 41
	T1_1t11_mem1 += INPUT_mem_r

	T1_1t2_a0a1 = S.Task('T1_1t2_a0a1', length=1, delay_cost=1)
	S += T1_1t2_a0a1 >= 41
	T1_1t2_a0a1 += ADD[0]

	T0t10_mem0 = S.Task('T0t10_mem0', length=1, delay_cost=1)
	S += T0t10_mem0 >= 42
	T0t10_mem0 += INPUT_mem_r

	T0t10_mem1 = S.Task('T0t10_mem1', length=1, delay_cost=1)
	S += T0t10_mem1 >= 42
	T0t10_mem1 += INPUT_mem_r

	T1_1t11 = S.Task('T1_1t11', length=1, delay_cost=1)
	S += T1_1t11 >= 42
	T1_1t11 += ADD[2]

	T1_1t4_a0a1_in = S.Task('T1_1t4_a0a1_in', length=1, delay_cost=1)
	S += T1_1t4_a0a1_in >= 42
	T1_1t4_a0a1_in += MUL_in[0]

	T1_1t4_a0a1_mem0 = S.Task('T1_1t4_a0a1_mem0', length=1, delay_cost=1)
	S += T1_1t4_a0a1_mem0 >= 42
	T1_1t4_a0a1_mem0 += ADD_mem[0]

	T1_1t4_a0a1_mem1 = S.Task('T1_1t4_a0a1_mem1', length=1, delay_cost=1)
	S += T1_1t4_a0a1_mem1 >= 42
	T1_1t4_a0a1_mem1 += ADD_mem[2]

	T0_1t10_mem0 = S.Task('T0_1t10_mem0', length=1, delay_cost=1)
	S += T0_1t10_mem0 >= 43
	T0_1t10_mem0 += INPUT_mem_r

	T0_1t10_mem1 = S.Task('T0_1t10_mem1', length=1, delay_cost=1)
	S += T0_1t10_mem1 >= 43
	T0_1t10_mem1 += INPUT_mem_r

	T0t10 = S.Task('T0t10', length=1, delay_cost=1)
	S += T0t10 >= 43
	T0t10 += ADD[0]

	T1_1t3_t0t1_mem0 = S.Task('T1_1t3_t0t1_mem0', length=1, delay_cost=1)
	S += T1_1t3_t0t1_mem0 >= 43
	T1_1t3_t0t1_mem0 += ADD_mem[0]

	T1_1t3_t0t1_mem1 = S.Task('T1_1t3_t0t1_mem1', length=1, delay_cost=1)
	S += T1_1t3_t0t1_mem1 >= 43
	T1_1t3_t0t1_mem1 += ADD_mem[2]

	T1_1t4_a0a1 = S.Task('T1_1t4_a0a1', length=7, delay_cost=1)
	S += T1_1t4_a0a1 >= 43
	T1_1t4_a0a1 += MUL[0]

	T0_1t10 = S.Task('T0_1t10', length=1, delay_cost=1)
	S += T0_1t10 >= 44
	T0_1t10 += ADD[0]

	T1_1t3_t0t1 = S.Task('T1_1t3_t0t1', length=1, delay_cost=1)
	S += T1_1t3_t0t1 >= 44
	T1_1t3_t0t1 += ADD[1]

	T2_2t10_mem0 = S.Task('T2_2t10_mem0', length=1, delay_cost=1)
	S += T2_2t10_mem0 >= 44
	T2_2t10_mem0 += INPUT_mem_r

	T2_2t10_mem1 = S.Task('T2_2t10_mem1', length=1, delay_cost=1)
	S += T2_2t10_mem1 >= 44
	T2_2t10_mem1 += INPUT_mem_r

	T0t11_mem0 = S.Task('T0t11_mem0', length=1, delay_cost=1)
	S += T0t11_mem0 >= 45
	T0t11_mem0 += INPUT_mem_r

	T0t11_mem1 = S.Task('T0t11_mem1', length=1, delay_cost=1)
	S += T0t11_mem1 >= 45
	T0t11_mem1 += INPUT_mem_r

	T2_2t10 = S.Task('T2_2t10', length=1, delay_cost=1)
	S += T2_2t10 >= 45
	T2_2t10 += ADD[0]

	T0_1t11_mem0 = S.Task('T0_1t11_mem0', length=1, delay_cost=1)
	S += T0_1t11_mem0 >= 46
	T0_1t11_mem0 += INPUT_mem_r

	T0_1t11_mem1 = S.Task('T0_1t11_mem1', length=1, delay_cost=1)
	S += T0_1t11_mem1 >= 46
	T0_1t11_mem1 += INPUT_mem_r

	T0t11 = S.Task('T0t11', length=1, delay_cost=1)
	S += T0t11 >= 46
	T0t11 += ADD[0]

	T2_2t3_t0t1_mem0 = S.Task('T2_2t3_t0t1_mem0', length=1, delay_cost=1)
	S += T2_2t3_t0t1_mem0 >= 46
	T2_2t3_t0t1_mem0 += ADD_mem[0]

	T2_2t3_t0t1_mem1 = S.Task('T2_2t3_t0t1_mem1', length=1, delay_cost=1)
	S += T2_2t3_t0t1_mem1 >= 46
	T2_2t3_t0t1_mem1 += ADD_mem[1]

	T0_1t11 = S.Task('T0_1t11', length=1, delay_cost=1)
	S += T0_1t11 >= 47
	T0_1t11 += ADD[0]

	T0t3_t0t1_mem0 = S.Task('T0t3_t0t1_mem0', length=1, delay_cost=1)
	S += T0t3_t0t1_mem0 >= 47
	T0t3_t0t1_mem0 += ADD_mem[0]

	T0t3_t0t1_mem1 = S.Task('T0t3_t0t1_mem1', length=1, delay_cost=1)
	S += T0t3_t0t1_mem1 >= 47
	T0t3_t0t1_mem1 += ADD_mem[0]

	T1500_mem0 = S.Task('T1500_mem0', length=1, delay_cost=1)
	S += T1500_mem0 >= 47
	T1500_mem0 += INPUT_mem_r

	T1500_mem1 = S.Task('T1500_mem1', length=1, delay_cost=1)
	S += T1500_mem1 >= 47
	T1500_mem1 += INPUT_mem_r

	T2_2t3_t0t1 = S.Task('T2_2t3_t0t1', length=1, delay_cost=1)
	S += T2_2t3_t0t1 >= 47
	T2_2t3_t0t1 += ADD[1]

	T0_1t3_t0t1_mem0 = S.Task('T0_1t3_t0t1_mem0', length=1, delay_cost=1)
	S += T0_1t3_t0t1_mem0 >= 48
	T0_1t3_t0t1_mem0 += ADD_mem[0]

	T0_1t3_t0t1_mem1 = S.Task('T0_1t3_t0t1_mem1', length=1, delay_cost=1)
	S += T0_1t3_t0t1_mem1 >= 48
	T0_1t3_t0t1_mem1 += ADD_mem[0]

	T0t3_t0t1 = S.Task('T0t3_t0t1', length=1, delay_cost=1)
	S += T0t3_t0t1 >= 48
	T0t3_t0t1 += ADD[1]

	T1411_mem0 = S.Task('T1411_mem0', length=1, delay_cost=1)
	S += T1411_mem0 >= 48
	T1411_mem0 += INPUT_mem_r

	T1411_mem1 = S.Task('T1411_mem1', length=1, delay_cost=1)
	S += T1411_mem1 >= 48
	T1411_mem1 += INPUT_mem_r

	T1500 = S.Task('T1500', length=1, delay_cost=1)
	S += T1500 >= 48
	T1500 += ADD[0]

	T0_1t3_t0t1 = S.Task('T0_1t3_t0t1', length=1, delay_cost=1)
	S += T0_1t3_t0t1 >= 49
	T0_1t3_t0t1 += ADD[1]

	T1411 = S.Task('T1411', length=1, delay_cost=1)
	S += T1411 >= 49
	T1411 += ADD[0]

	T1501_mem0 = S.Task('T1501_mem0', length=1, delay_cost=1)
	S += T1501_mem0 >= 49
	T1501_mem0 += INPUT_mem_r

	T1501_mem1 = S.Task('T1501_mem1', length=1, delay_cost=1)
	S += T1501_mem1 >= 49
	T1501_mem1 += INPUT_mem_r

	T5_1t0_a0a1_in = S.Task('T5_1t0_a0a1_in', length=1, delay_cost=1)
	S += T5_1t0_a0a1_in >= 49
	T5_1t0_a0a1_in += MUL_in[0]

	T5_1t0_a0a1_mem0 = S.Task('T5_1t0_a0a1_mem0', length=1, delay_cost=1)
	S += T5_1t0_a0a1_mem0 >= 49
	T5_1t0_a0a1_mem0 += ADD_mem[0]

	T5_1t0_a0a1_mem1 = S.Task('T5_1t0_a0a1_mem1', length=1, delay_cost=1)
	S += T5_1t0_a0a1_mem1 >= 49
	T5_1t0_a0a1_mem1 += ADD_mem[0]

	T1501 = S.Task('T1501', length=1, delay_cost=1)
	S += T1501 >= 50
	T1501 += ADD[0]

	T1811_mem0 = S.Task('T1811_mem0', length=1, delay_cost=1)
	S += T1811_mem0 >= 50
	T1811_mem0 += INPUT_mem_r

	T1811_mem1 = S.Task('T1811_mem1', length=1, delay_cost=1)
	S += T1811_mem1 >= 50
	T1811_mem1 += INPUT_mem_r

	T5_1t0_a0a1 = S.Task('T5_1t0_a0a1', length=7, delay_cost=1)
	S += T5_1t0_a0a1 >= 50
	T5_1t0_a0a1 += MUL[0]

	T5_1t10_mem0 = S.Task('T5_1t10_mem0', length=1, delay_cost=1)
	S += T5_1t10_mem0 >= 50
	T5_1t10_mem0 += ADD_mem[0]

	T5_1t10_mem1 = S.Task('T5_1t10_mem1', length=1, delay_cost=1)
	S += T5_1t10_mem1 >= 50
	T5_1t10_mem1 += ADD_mem[0]

	T1410_mem0 = S.Task('T1410_mem0', length=1, delay_cost=1)
	S += T1410_mem0 >= 51
	T1410_mem0 += INPUT_mem_r

	T1410_mem1 = S.Task('T1410_mem1', length=1, delay_cost=1)
	S += T1410_mem1 >= 51
	T1410_mem1 += INPUT_mem_r

	T1811 = S.Task('T1811', length=1, delay_cost=1)
	S += T1811 >= 51
	T1811 += ADD[0]

	T5_1t10 = S.Task('T5_1t10', length=1, delay_cost=1)
	S += T5_1t10 >= 51
	T5_1t10 += ADD[2]

	T5_1t11_mem0 = S.Task('T5_1t11_mem0', length=1, delay_cost=1)
	S += T5_1t11_mem0 >= 51
	T5_1t11_mem0 += ADD_mem[0]

	T5_1t11_mem1 = S.Task('T5_1t11_mem1', length=1, delay_cost=1)
	S += T5_1t11_mem1 >= 51
	T5_1t11_mem1 += ADD_mem[2]

	T5_1t1_a0a1_in = S.Task('T5_1t1_a0a1_in', length=1, delay_cost=1)
	S += T5_1t1_a0a1_in >= 51
	T5_1t1_a0a1_in += MUL_in[0]

	T5_1t1_a0a1_mem0 = S.Task('T5_1t1_a0a1_mem0', length=1, delay_cost=1)
	S += T5_1t1_a0a1_mem0 >= 51
	T5_1t1_a0a1_mem0 += ADD_mem[0]

	T5_1t1_a0a1_mem1 = S.Task('T5_1t1_a0a1_mem1', length=1, delay_cost=1)
	S += T5_1t1_a0a1_mem1 >= 51
	T5_1t1_a0a1_mem1 += ADD_mem[2]

	T1401_mem0 = S.Task('T1401_mem0', length=1, delay_cost=1)
	S += T1401_mem0 >= 52
	T1401_mem0 += INPUT_mem_r

	T1401_mem1 = S.Task('T1401_mem1', length=1, delay_cost=1)
	S += T1401_mem1 >= 52
	T1401_mem1 += INPUT_mem_r

	T1410 = S.Task('T1410', length=1, delay_cost=1)
	S += T1410 >= 52
	T1410 += ADD[2]

	T5_1t11 = S.Task('T5_1t11', length=1, delay_cost=1)
	S += T5_1t11 >= 52
	T5_1t11 += ADD[0]

	T5_1t1_a0a1 = S.Task('T5_1t1_a0a1', length=7, delay_cost=1)
	S += T5_1t1_a0a1 >= 52
	T5_1t1_a0a1 += MUL[0]

	T5_1t2_a0a1_mem0 = S.Task('T5_1t2_a0a1_mem0', length=1, delay_cost=1)
	S += T5_1t2_a0a1_mem0 >= 52
	T5_1t2_a0a1_mem0 += ADD_mem[0]

	T5_1t2_a0a1_mem1 = S.Task('T5_1t2_a0a1_mem1', length=1, delay_cost=1)
	S += T5_1t2_a0a1_mem1 >= 52
	T5_1t2_a0a1_mem1 += ADD_mem[0]

	T1400_mem0 = S.Task('T1400_mem0', length=1, delay_cost=1)
	S += T1400_mem0 >= 53
	T1400_mem0 += INPUT_mem_r

	T1400_mem1 = S.Task('T1400_mem1', length=1, delay_cost=1)
	S += T1400_mem1 >= 53
	T1400_mem1 += INPUT_mem_r

	T1401 = S.Task('T1401', length=1, delay_cost=1)
	S += T1401 >= 53
	T1401 += ADD[1]

	T4_1a10_new_mem0 = S.Task('T4_1a10_new_mem0', length=1, delay_cost=1)
	S += T4_1a10_new_mem0 >= 53
	T4_1a10_new_mem0 += ADD_mem[2]

	T4_1a10_new_mem1 = S.Task('T4_1a10_new_mem1', length=1, delay_cost=1)
	S += T4_1a10_new_mem1 >= 53
	T4_1a10_new_mem1 += ADD_mem[0]

	T4_1a11_new_mem0 = S.Task('T4_1a11_new_mem0', length=1, delay_cost=1)
	S += T4_1a11_new_mem0 >= 53
	T4_1a11_new_mem0 += ADD_mem[2]

	T4_1a11_new_mem1 = S.Task('T4_1a11_new_mem1', length=1, delay_cost=1)
	S += T4_1a11_new_mem1 >= 53
	T4_1a11_new_mem1 += ADD_mem[0]

	T5_1t2_a0a1 = S.Task('T5_1t2_a0a1', length=1, delay_cost=1)
	S += T5_1t2_a0a1 >= 53
	T5_1t2_a0a1 += ADD[0]

	T1311_mem0 = S.Task('T1311_mem0', length=1, delay_cost=1)
	S += T1311_mem0 >= 54
	T1311_mem0 += INPUT_mem_r

	T1311_mem1 = S.Task('T1311_mem1', length=1, delay_cost=1)
	S += T1311_mem1 >= 54
	T1311_mem1 += INPUT_mem_r

	T1400 = S.Task('T1400', length=1, delay_cost=1)
	S += T1400 >= 54
	T1400 += ADD[0]

	T4_1a10_new = S.Task('T4_1a10_new', length=1, delay_cost=1)
	S += T4_1a10_new >= 54
	T4_1a10_new += ADD[1]

	T4_1a11_new = S.Task('T4_1a11_new', length=1, delay_cost=1)
	S += T4_1a11_new >= 54
	T4_1a11_new += ADD[3]

	T4_1t11_mem0 = S.Task('T4_1t11_mem0', length=1, delay_cost=1)
	S += T4_1t11_mem0 >= 54
	T4_1t11_mem0 += ADD_mem[1]

	T4_1t11_mem1 = S.Task('T4_1t11_mem1', length=1, delay_cost=1)
	S += T4_1t11_mem1 >= 54
	T4_1t11_mem1 += ADD_mem[0]

	T4_1t1_a0a1_in = S.Task('T4_1t1_a0a1_in', length=1, delay_cost=1)
	S += T4_1t1_a0a1_in >= 54
	T4_1t1_a0a1_in += MUL_in[0]

	T4_1t1_a0a1_mem0 = S.Task('T4_1t1_a0a1_mem0', length=1, delay_cost=1)
	S += T4_1t1_a0a1_mem0 >= 54
	T4_1t1_a0a1_mem0 += ADD_mem[1]

	T4_1t1_a0a1_mem1 = S.Task('T4_1t1_a0a1_mem1', length=1, delay_cost=1)
	S += T4_1t1_a0a1_mem1 >= 54
	T4_1t1_a0a1_mem1 += ADD_mem[0]

	T1310_mem0 = S.Task('T1310_mem0', length=1, delay_cost=1)
	S += T1310_mem0 >= 55
	T1310_mem0 += INPUT_mem_r

	T1310_mem1 = S.Task('T1310_mem1', length=1, delay_cost=1)
	S += T1310_mem1 >= 55
	T1310_mem1 += INPUT_mem_r

	T1311 = S.Task('T1311', length=1, delay_cost=1)
	S += T1311 >= 55
	T1311 += ADD[2]

	T4_1t0_a0a1_in = S.Task('T4_1t0_a0a1_in', length=1, delay_cost=1)
	S += T4_1t0_a0a1_in >= 55
	T4_1t0_a0a1_in += MUL_in[0]

	T4_1t0_a0a1_mem0 = S.Task('T4_1t0_a0a1_mem0', length=1, delay_cost=1)
	S += T4_1t0_a0a1_mem0 >= 55
	T4_1t0_a0a1_mem0 += ADD_mem[0]

	T4_1t0_a0a1_mem1 = S.Task('T4_1t0_a0a1_mem1', length=1, delay_cost=1)
	S += T4_1t0_a0a1_mem1 >= 55
	T4_1t0_a0a1_mem1 += ADD_mem[2]

	T4_1t10_mem0 = S.Task('T4_1t10_mem0', length=1, delay_cost=1)
	S += T4_1t10_mem0 >= 55
	T4_1t10_mem0 += ADD_mem[0]

	T4_1t10_mem1 = S.Task('T4_1t10_mem1', length=1, delay_cost=1)
	S += T4_1t10_mem1 >= 55
	T4_1t10_mem1 += ADD_mem[2]

	T4_1t11 = S.Task('T4_1t11', length=1, delay_cost=1)
	S += T4_1t11 >= 55
	T4_1t11 += ADD[0]

	T4_1t1_a0a1 = S.Task('T4_1t1_a0a1', length=7, delay_cost=1)
	S += T4_1t1_a0a1 >= 55
	T4_1t1_a0a1 += MUL[0]

	T1301_mem0 = S.Task('T1301_mem0', length=1, delay_cost=1)
	S += T1301_mem0 >= 56
	T1301_mem0 += INPUT_mem_r

	T1301_mem1 = S.Task('T1301_mem1', length=1, delay_cost=1)
	S += T1301_mem1 >= 56
	T1301_mem1 += INPUT_mem_r

	T1310 = S.Task('T1310', length=1, delay_cost=1)
	S += T1310 >= 56
	T1310 += ADD[0]

	T4_1t0_a0a1 = S.Task('T4_1t0_a0a1', length=7, delay_cost=1)
	S += T4_1t0_a0a1 >= 56
	T4_1t0_a0a1 += MUL[0]

	T4_1t10 = S.Task('T4_1t10', length=1, delay_cost=1)
	S += T4_1t10 >= 56
	T4_1t10 += ADD[1]

	T4_1t2_a0a1_mem0 = S.Task('T4_1t2_a0a1_mem0', length=1, delay_cost=1)
	S += T4_1t2_a0a1_mem0 >= 56
	T4_1t2_a0a1_mem0 += ADD_mem[0]

	T4_1t2_a0a1_mem1 = S.Task('T4_1t2_a0a1_mem1', length=1, delay_cost=1)
	S += T4_1t2_a0a1_mem1 >= 56
	T4_1t2_a0a1_mem1 += ADD_mem[1]

	T1300_mem0 = S.Task('T1300_mem0', length=1, delay_cost=1)
	S += T1300_mem0 >= 57
	T1300_mem0 += INPUT_mem_r

	T1300_mem1 = S.Task('T1300_mem1', length=1, delay_cost=1)
	S += T1300_mem1 >= 57
	T1300_mem1 += INPUT_mem_r

	T1301 = S.Task('T1301', length=1, delay_cost=1)
	S += T1301 >= 57
	T1301 += ADD[0]

	T3a10_new_mem0 = S.Task('T3a10_new_mem0', length=1, delay_cost=1)
	S += T3a10_new_mem0 >= 57
	T3a10_new_mem0 += ADD_mem[0]

	T3a10_new_mem1 = S.Task('T3a10_new_mem1', length=1, delay_cost=1)
	S += T3a10_new_mem1 >= 57
	T3a10_new_mem1 += ADD_mem[2]

	T3a11_new_mem0 = S.Task('T3a11_new_mem0', length=1, delay_cost=1)
	S += T3a11_new_mem0 >= 57
	T3a11_new_mem0 += ADD_mem[0]

	T3a11_new_mem1 = S.Task('T3a11_new_mem1', length=1, delay_cost=1)
	S += T3a11_new_mem1 >= 57
	T3a11_new_mem1 += ADD_mem[2]

	T4_1t2_a0a1 = S.Task('T4_1t2_a0a1', length=1, delay_cost=1)
	S += T4_1t2_a0a1 >= 57
	T4_1t2_a0a1 += ADD[3]

	T1300 = S.Task('T1300', length=1, delay_cost=1)
	S += T1300 >= 58
	T1300 += ADD[0]

	T2t2_a0a1_mem0 = S.Task('T2t2_a0a1_mem0', length=1, delay_cost=1)
	S += T2t2_a0a1_mem0 >= 58
	T2t2_a0a1_mem0 += INPUT_mem_r

	T2t2_a0a1_mem1 = S.Task('T2t2_a0a1_mem1', length=1, delay_cost=1)
	S += T2t2_a0a1_mem1 >= 58
	T2t2_a0a1_mem1 += INPUT_mem_r

	T3a10_new = S.Task('T3a10_new', length=1, delay_cost=1)
	S += T3a10_new >= 58
	T3a10_new += ADD[1]

	T3a11_new = S.Task('T3a11_new', length=1, delay_cost=1)
	S += T3a11_new >= 58
	T3a11_new += ADD[2]

	T3t11_mem0 = S.Task('T3t11_mem0', length=1, delay_cost=1)
	S += T3t11_mem0 >= 58
	T3t11_mem0 += ADD_mem[0]

	T3t11_mem1 = S.Task('T3t11_mem1', length=1, delay_cost=1)
	S += T3t11_mem1 >= 58
	T3t11_mem1 += ADD_mem[2]

	T3t1_a0a1_in = S.Task('T3t1_a0a1_in', length=1, delay_cost=1)
	S += T3t1_a0a1_in >= 58
	T3t1_a0a1_in += MUL_in[0]

	T3t1_a0a1_mem0 = S.Task('T3t1_a0a1_mem0', length=1, delay_cost=1)
	S += T3t1_a0a1_mem0 >= 58
	T3t1_a0a1_mem0 += ADD_mem[0]

	T3t1_a0a1_mem1 = S.Task('T3t1_a0a1_mem1', length=1, delay_cost=1)
	S += T3t1_a0a1_mem1 >= 58
	T3t1_a0a1_mem1 += ADD_mem[2]

	T0a11_new_mem0 = S.Task('T0a11_new_mem0', length=1, delay_cost=1)
	S += T0a11_new_mem0 >= 59
	T0a11_new_mem0 += INPUT_mem_r

	T0a11_new_mem1 = S.Task('T0a11_new_mem1', length=1, delay_cost=1)
	S += T0a11_new_mem1 >= 59
	T0a11_new_mem1 += INPUT_mem_r

	T2t2_a0a1 = S.Task('T2t2_a0a1', length=1, delay_cost=1)
	S += T2t2_a0a1 >= 59
	T2t2_a0a1 += ADD[0]

	T3t0_a0a1_in = S.Task('T3t0_a0a1_in', length=1, delay_cost=1)
	S += T3t0_a0a1_in >= 59
	T3t0_a0a1_in += MUL_in[0]

	T3t0_a0a1_mem0 = S.Task('T3t0_a0a1_mem0', length=1, delay_cost=1)
	S += T3t0_a0a1_mem0 >= 59
	T3t0_a0a1_mem0 += ADD_mem[0]

	T3t0_a0a1_mem1 = S.Task('T3t0_a0a1_mem1', length=1, delay_cost=1)
	S += T3t0_a0a1_mem1 >= 59
	T3t0_a0a1_mem1 += ADD_mem[0]

	T3t11 = S.Task('T3t11', length=1, delay_cost=1)
	S += T3t11 >= 59
	T3t11 += ADD[1]

	T3t1_a0a1 = S.Task('T3t1_a0a1', length=7, delay_cost=1)
	S += T3t1_a0a1 >= 59
	T3t1_a0a1 += MUL[0]

	T0a11_new = S.Task('T0a11_new', length=1, delay_cost=1)
	S += T0a11_new >= 60
	T0a11_new += ADD[0]

	T2t11_mem0 = S.Task('T2t11_mem0', length=1, delay_cost=1)
	S += T2t11_mem0 >= 60
	T2t11_mem0 += INPUT_mem_r

	T2t11_mem1 = S.Task('T2t11_mem1', length=1, delay_cost=1)
	S += T2t11_mem1 >= 60
	T2t11_mem1 += INPUT_mem_r

	T3t0_a0a1 = S.Task('T3t0_a0a1', length=7, delay_cost=1)
	S += T3t0_a0a1 >= 60
	T3t0_a0a1 += MUL[0]

	T3t2_a0a1_mem0 = S.Task('T3t2_a0a1_mem0', length=1, delay_cost=1)
	S += T3t2_a0a1_mem0 >= 60
	T3t2_a0a1_mem0 += ADD_mem[0]

	T3t2_a0a1_mem1 = S.Task('T3t2_a0a1_mem1', length=1, delay_cost=1)
	S += T3t2_a0a1_mem1 >= 60
	T3t2_a0a1_mem1 += ADD_mem[0]

	T0t4_a0a1_in = S.Task('T0t4_a0a1_in', length=1, delay_cost=1)
	S += T0t4_a0a1_in >= 61
	T0t4_a0a1_in += MUL_in[0]

	T0t4_a0a1_mem0 = S.Task('T0t4_a0a1_mem0', length=1, delay_cost=1)
	S += T0t4_a0a1_mem0 >= 61
	T0t4_a0a1_mem0 += ADD_mem[1]

	T0t4_a0a1_mem1 = S.Task('T0t4_a0a1_mem1', length=1, delay_cost=1)
	S += T0t4_a0a1_mem1 >= 61
	T0t4_a0a1_mem1 += ADD_mem[0]

	T2t10_mem0 = S.Task('T2t10_mem0', length=1, delay_cost=1)
	S += T2t10_mem0 >= 61
	T2t10_mem0 += INPUT_mem_r

	T2t10_mem1 = S.Task('T2t10_mem1', length=1, delay_cost=1)
	S += T2t10_mem1 >= 61
	T2t10_mem1 += INPUT_mem_r

	T2t11 = S.Task('T2t11', length=1, delay_cost=1)
	S += T2t11 >= 61
	T2t11 += ADD[1]

	T3t2_a0a1 = S.Task('T3t2_a0a1', length=1, delay_cost=1)
	S += T3t2_a0a1 >= 61
	T3t2_a0a1 += ADD[2]

	T0t4_a0a1 = S.Task('T0t4_a0a1', length=7, delay_cost=1)
	S += T0t4_a0a1 >= 62
	T0t4_a0a1 += MUL[0]

	T2a11_new_mem0 = S.Task('T2a11_new_mem0', length=1, delay_cost=1)
	S += T2a11_new_mem0 >= 62
	T2a11_new_mem0 += INPUT_mem_r

	T2a11_new_mem1 = S.Task('T2a11_new_mem1', length=1, delay_cost=1)
	S += T2a11_new_mem1 >= 62
	T2a11_new_mem1 += INPUT_mem_r

	T2t10 = S.Task('T2t10', length=1, delay_cost=1)
	S += T2t10 >= 62
	T2t10 += ADD[0]

	T3t10_mem0 = S.Task('T3t10_mem0', length=1, delay_cost=1)
	S += T3t10_mem0 >= 62
	T3t10_mem0 += ADD_mem[0]

	T3t10_mem1 = S.Task('T3t10_mem1', length=1, delay_cost=1)
	S += T3t10_mem1 >= 62
	T3t10_mem1 += ADD_mem[0]

	T2a10_new_mem0 = S.Task('T2a10_new_mem0', length=1, delay_cost=1)
	S += T2a10_new_mem0 >= 63
	T2a10_new_mem0 += INPUT_mem_r

	T2a10_new_mem1 = S.Task('T2a10_new_mem1', length=1, delay_cost=1)
	S += T2a10_new_mem1 >= 63
	T2a10_new_mem1 += INPUT_mem_r

	T2a11_new = S.Task('T2a11_new', length=1, delay_cost=1)
	S += T2a11_new >= 63
	T2a11_new += ADD[0]

	T2t3_t0t1_mem0 = S.Task('T2t3_t0t1_mem0', length=1, delay_cost=1)
	S += T2t3_t0t1_mem0 >= 63
	T2t3_t0t1_mem0 += ADD_mem[0]

	T2t3_t0t1_mem1 = S.Task('T2t3_t0t1_mem1', length=1, delay_cost=1)
	S += T2t3_t0t1_mem1 >= 63
	T2t3_t0t1_mem1 += ADD_mem[1]

	T3t10 = S.Task('T3t10', length=1, delay_cost=1)
	S += T3t10 >= 63
	T3t10 += ADD[2]

	T1t2_a0a1_mem0 = S.Task('T1t2_a0a1_mem0', length=1, delay_cost=1)
	S += T1t2_a0a1_mem0 >= 64
	T1t2_a0a1_mem0 += INPUT_mem_r

	T1t2_a0a1_mem1 = S.Task('T1t2_a0a1_mem1', length=1, delay_cost=1)
	S += T1t2_a0a1_mem1 >= 64
	T1t2_a0a1_mem1 += INPUT_mem_r

	T2a10_new = S.Task('T2a10_new', length=1, delay_cost=1)
	S += T2a10_new >= 64
	T2a10_new += ADD[0]

	T2t3_t0t1 = S.Task('T2t3_t0t1', length=1, delay_cost=1)
	S += T2t3_t0t1 >= 64
	T2t3_t0t1 += ADD[1]

	T2t4_a0a1_in = S.Task('T2t4_a0a1_in', length=1, delay_cost=1)
	S += T2t4_a0a1_in >= 64
	T2t4_a0a1_in += MUL_in[0]

	T2t4_a0a1_mem0 = S.Task('T2t4_a0a1_mem0', length=1, delay_cost=1)
	S += T2t4_a0a1_mem0 >= 64
	T2t4_a0a1_mem0 += ADD_mem[0]

	T2t4_a0a1_mem1 = S.Task('T2t4_a0a1_mem1', length=1, delay_cost=1)
	S += T2t4_a0a1_mem1 >= 64
	T2t4_a0a1_mem1 += ADD_mem[0]

	T1t11_mem0 = S.Task('T1t11_mem0', length=1, delay_cost=1)
	S += T1t11_mem0 >= 65
	T1t11_mem0 += INPUT_mem_r

	T1t11_mem1 = S.Task('T1t11_mem1', length=1, delay_cost=1)
	S += T1t11_mem1 >= 65
	T1t11_mem1 += INPUT_mem_r

	T1t2_a0a1 = S.Task('T1t2_a0a1', length=1, delay_cost=1)
	S += T1t2_a0a1 >= 65
	T1t2_a0a1 += ADD[2]

	T2t4_a0a1 = S.Task('T2t4_a0a1', length=7, delay_cost=1)
	S += T2t4_a0a1 >= 65
	T2t4_a0a1 += MUL[0]

	T5_4t1_a0a1_in = S.Task('T5_4t1_a0a1_in', length=1, delay_cost=1)
	S += T5_4t1_a0a1_in >= 65
	T5_4t1_a0a1_in += MUL_in[0]

	T5_4t1_a0a1_mem0 = S.Task('T5_4t1_a0a1_mem0', length=1, delay_cost=1)
	S += T5_4t1_a0a1_mem0 >= 65
	T5_4t1_a0a1_mem0 += ADD_mem[0]

	T5_4t1_a0a1_mem1 = S.Task('T5_4t1_a0a1_mem1', length=1, delay_cost=1)
	S += T5_4t1_a0a1_mem1 >= 65
	T5_4t1_a0a1_mem1 += ADD_mem[0]

	T0t01_mem0 = S.Task('T0t01_mem0', length=1, delay_cost=1)
	S += T0t01_mem0 >= 66
	T0t01_mem0 += ADD_mem[0]

	T0t01_mem1 = S.Task('T0t01_mem1', length=1, delay_cost=1)
	S += T0t01_mem1 >= 66
	T0t01_mem1 += INPUT_mem_r

	T1_1t01_mem0 = S.Task('T1_1t01_mem0', length=1, delay_cost=1)
	S += T1_1t01_mem0 >= 66
	T1_1t01_mem0 += ADD_mem[2]

	T1_1t01_mem1 = S.Task('T1_1t01_mem1', length=1, delay_cost=1)
	S += T1_1t01_mem1 >= 66
	T1_1t01_mem1 += INPUT_mem_r

	T1t11 = S.Task('T1t11', length=1, delay_cost=1)
	S += T1t11 >= 66
	T1t11 += ADD[0]

	T1t4_a0a1_in = S.Task('T1t4_a0a1_in', length=1, delay_cost=1)
	S += T1t4_a0a1_in >= 66
	T1t4_a0a1_in += MUL_in[0]

	T1t4_a0a1_mem0 = S.Task('T1t4_a0a1_mem0', length=1, delay_cost=1)
	S += T1t4_a0a1_mem0 >= 66
	T1t4_a0a1_mem0 += ADD_mem[2]

	T1t4_a0a1_mem1 = S.Task('T1t4_a0a1_mem1', length=1, delay_cost=1)
	S += T1t4_a0a1_mem1 >= 66
	T1t4_a0a1_mem1 += ADD_mem[0]

	T5_4t1_a0a1 = S.Task('T5_4t1_a0a1', length=7, delay_cost=1)
	S += T5_4t1_a0a1 >= 66
	T5_4t1_a0a1 += MUL[0]

	T0_1t00_mem0 = S.Task('T0_1t00_mem0', length=1, delay_cost=1)
	S += T0_1t00_mem0 >= 67
	T0_1t00_mem0 += ADD_mem[1]

	T0_1t00_mem1 = S.Task('T0_1t00_mem1', length=1, delay_cost=1)
	S += T0_1t00_mem1 >= 67
	T0_1t00_mem1 += INPUT_mem_r

	T0t01 = S.Task('T0t01', length=1, delay_cost=1)
	S += T0t01 >= 67
	T0t01 += ADD[0]

	T1_1t01 = S.Task('T1_1t01', length=1, delay_cost=1)
	S += T1_1t01 >= 67
	T1_1t01 += ADD[2]

	T1t3_t0t1_mem0 = S.Task('T1t3_t0t1_mem0', length=1, delay_cost=1)
	S += T1t3_t0t1_mem0 >= 67
	T1t3_t0t1_mem0 += ADD_mem[2]

	T1t3_t0t1_mem1 = S.Task('T1t3_t0t1_mem1', length=1, delay_cost=1)
	S += T1t3_t0t1_mem1 >= 67
	T1t3_t0t1_mem1 += ADD_mem[0]

	T1t4_a0a1 = S.Task('T1t4_a0a1', length=7, delay_cost=1)
	S += T1t4_a0a1 >= 67
	T1t4_a0a1 += MUL[0]

	T2t00_mem0 = S.Task('T2t00_mem0', length=1, delay_cost=1)
	S += T2t00_mem0 >= 67
	T2t00_mem0 += ADD_mem[0]

	T2t00_mem1 = S.Task('T2t00_mem1', length=1, delay_cost=1)
	S += T2t00_mem1 >= 67
	T2t00_mem1 += INPUT_mem_r

	T0_1t00 = S.Task('T0_1t00', length=1, delay_cost=1)
	S += T0_1t00 >= 68
	T0_1t00 += ADD[1]

	T0_1t01_mem0 = S.Task('T0_1t01_mem0', length=1, delay_cost=1)
	S += T0_1t01_mem0 >= 68
	T0_1t01_mem0 += ADD_mem[2]

	T0_1t01_mem1 = S.Task('T0_1t01_mem1', length=1, delay_cost=1)
	S += T0_1t01_mem1 >= 68
	T0_1t01_mem1 += INPUT_mem_r

	T1t00_mem0 = S.Task('T1t00_mem0', length=1, delay_cost=1)
	S += T1t00_mem0 >= 68
	T1t00_mem0 += ADD_mem[0]

	T1t00_mem1 = S.Task('T1t00_mem1', length=1, delay_cost=1)
	S += T1t00_mem1 >= 68
	T1t00_mem1 += INPUT_mem_r

	T1t3_t0t1 = S.Task('T1t3_t0t1', length=1, delay_cost=1)
	S += T1t3_t0t1 >= 68
	T1t3_t0t1 += ADD[2]

	T2t00 = S.Task('T2t00', length=1, delay_cost=1)
	S += T2t00 >= 68
	T2t00 += ADD[0]

	T0_1t01 = S.Task('T0_1t01', length=1, delay_cost=1)
	S += T0_1t01 >= 69
	T0_1t01 += ADD[0]

	T0t00_mem0 = S.Task('T0t00_mem0', length=1, delay_cost=1)
	S += T0t00_mem0 >= 69
	T0t00_mem0 += ADD_mem[1]

	T0t00_mem1 = S.Task('T0t00_mem1', length=1, delay_cost=1)
	S += T0t00_mem1 >= 69
	T0t00_mem1 += INPUT_mem_r

	T1t00 = S.Task('T1t00', length=1, delay_cost=1)
	S += T1t00 >= 69
	T1t00 += ADD[2]

	T2_2t00_mem0 = S.Task('T2_2t00_mem0', length=1, delay_cost=1)
	S += T2_2t00_mem0 >= 69
	T2_2t00_mem0 += ADD_mem[0]

	T2_2t00_mem1 = S.Task('T2_2t00_mem1', length=1, delay_cost=1)
	S += T2_2t00_mem1 >= 69
	T2_2t00_mem1 += INPUT_mem_r

	T0t00 = S.Task('T0t00', length=1, delay_cost=1)
	S += T0t00 >= 70
	T0t00 += ADD[2]

	T1t01_mem0 = S.Task('T1t01_mem0', length=1, delay_cost=1)
	S += T1t01_mem0 >= 70
	T1t01_mem0 += ADD_mem[0]

	T1t01_mem1 = S.Task('T1t01_mem1', length=1, delay_cost=1)
	S += T1t01_mem1 >= 70
	T1t01_mem1 += INPUT_mem_r

	T2_2t00 = S.Task('T2_2t00', length=1, delay_cost=1)
	S += T2_2t00 >= 70
	T2_2t00 += ADD[1]

	T2t01_mem0 = S.Task('T2t01_mem0', length=1, delay_cost=1)
	S += T2t01_mem0 >= 70
	T2t01_mem0 += ADD_mem[0]

	T2t01_mem1 = S.Task('T2t01_mem1', length=1, delay_cost=1)
	S += T2t01_mem1 >= 70
	T2t01_mem1 += INPUT_mem_r

	T1_1t00_mem0 = S.Task('T1_1t00_mem0', length=1, delay_cost=1)
	S += T1_1t00_mem0 >= 71
	T1_1t00_mem0 += ADD_mem[0]

	T1_1t00_mem1 = S.Task('T1_1t00_mem1', length=1, delay_cost=1)
	S += T1_1t00_mem1 >= 71
	T1_1t00_mem1 += INPUT_mem_r

	T1t01 = S.Task('T1t01', length=1, delay_cost=1)
	S += T1t01 >= 71
	T1t01 += ADD[1]

	T2_2t01_mem0 = S.Task('T2_2t01_mem0', length=1, delay_cost=1)
	S += T2_2t01_mem0 >= 71
	T2_2t01_mem0 += ADD_mem[1]

	T2_2t01_mem1 = S.Task('T2_2t01_mem1', length=1, delay_cost=1)
	S += T2_2t01_mem1 >= 71
	T2_2t01_mem1 += INPUT_mem_r

	T2t01 = S.Task('T2t01', length=1, delay_cost=1)
	S += T2t01 >= 71
	T2t01 += ADD[0]

	T1_1t00 = S.Task('T1_1t00', length=1, delay_cost=1)
	S += T1_1t00 >= 72
	T1_1t00 += ADD[2]

	T2_2t01 = S.Task('T2_2t01', length=1, delay_cost=1)
	S += T2_2t01 >= 72
	T2_2t01 += ADD[3]

	T5_4a11_new_mem0 = S.Task('T5_4a11_new_mem0', length=1, delay_cost=1)
	S += T5_4a11_new_mem0 >= 72
	T5_4a11_new_mem0 += ADD_mem[0]

	T5_4a11_new_mem1 = S.Task('T5_4a11_new_mem1', length=1, delay_cost=1)
	S += T5_4a11_new_mem1 >= 72
	T5_4a11_new_mem1 += ADD_mem[0]

	T5_4a11_new = S.Task('T5_4a11_new', length=1, delay_cost=1)
	S += T5_4a11_new >= 73
	T5_4a11_new += ADD[3]

	T5_4t11_mem0 = S.Task('T5_4t11_mem0', length=1, delay_cost=1)
	S += T5_4t11_mem0 >= 73
	T5_4t11_mem0 += ADD_mem[0]

	T5_4t11_mem1 = S.Task('T5_4t11_mem1', length=1, delay_cost=1)
	S += T5_4t11_mem1 >= 73
	T5_4t11_mem1 += ADD_mem[0]

	T5_4a10_new_mem0 = S.Task('T5_4a10_new_mem0', length=1, delay_cost=1)
	S += T5_4a10_new_mem0 >= 74
	T5_4a10_new_mem0 += ADD_mem[0]

	T5_4a10_new_mem1 = S.Task('T5_4a10_new_mem1', length=1, delay_cost=1)
	S += T5_4a10_new_mem1 >= 74
	T5_4a10_new_mem1 += ADD_mem[0]

	T5_4t11 = S.Task('T5_4t11', length=1, delay_cost=1)
	S += T5_4t11 >= 74
	T5_4t11 += ADD[0]

	T5_4a10_new = S.Task('T5_4a10_new', length=1, delay_cost=1)
	S += T5_4a10_new >= 75
	T5_4a10_new += ADD[3]


	# new tasks
	T0t0_t0t1_in = S.Task('T0t0_t0t1_in', length=1, delay_cost=1)
	T0t0_t0t1_in += alt(MUL_in)
	T0t0_t0t1 = S.Task('T0t0_t0t1', length=7, delay_cost=1)
	T0t0_t0t1 += alt(MUL)
	S+=T0t0_t0t1>=T0t0_t0t1_in

	T0t0_t0t1_mem0 = S.Task('T0t0_t0t1_mem0', length=1, delay_cost=1)
	T0t0_t0t1_mem0 += ADD_mem[2]
	S += T0t00<T0t0_t0t1_mem0
	S += T0t0_t0t1_mem0<=T0t0_t0t1

	T0t0_t0t1_mem1 = S.Task('T0t0_t0t1_mem1', length=1, delay_cost=1)
	T0t0_t0t1_mem1 += ADD_mem[0]
	S += T0t10<T0t0_t0t1_mem1
	S += T0t0_t0t1_mem1<=T0t0_t0t1

	T0t1_t0t1_in = S.Task('T0t1_t0t1_in', length=1, delay_cost=1)
	T0t1_t0t1_in += alt(MUL_in)
	T0t1_t0t1 = S.Task('T0t1_t0t1', length=7, delay_cost=1)
	T0t1_t0t1 += alt(MUL)
	S+=T0t1_t0t1>=T0t1_t0t1_in

	T0t1_t0t1_mem0 = S.Task('T0t1_t0t1_mem0', length=1, delay_cost=1)
	T0t1_t0t1_mem0 += ADD_mem[0]
	S += T0t01<T0t1_t0t1_mem0
	S += T0t1_t0t1_mem0<=T0t1_t0t1

	T0t1_t0t1_mem1 = S.Task('T0t1_t0t1_mem1', length=1, delay_cost=1)
	T0t1_t0t1_mem1 += ADD_mem[0]
	S += T0t11<T0t1_t0t1_mem1
	S += T0t1_t0t1_mem1<=T0t1_t0t1

	T0t2_t0t1 = S.Task('T0t2_t0t1', length=1, delay_cost=1)
	T0t2_t0t1 += alt(ADD)

	T0t2_t0t1_mem0 = S.Task('T0t2_t0t1_mem0', length=1, delay_cost=1)
	T0t2_t0t1_mem0 += ADD_mem[2]
	S += T0t00<T0t2_t0t1_mem0
	S += T0t2_t0t1_mem0<=T0t2_t0t1

	T0t2_t0t1_mem1 = S.Task('T0t2_t0t1_mem1', length=1, delay_cost=1)
	T0t2_t0t1_mem1 += ADD_mem[0]
	S += T0t01<T0t2_t0t1_mem1
	S += T0t2_t0t1_mem1<=T0t2_t0t1

	T0c1_a0a1 = S.Task('T0c1_a0a1', length=1, delay_cost=1)
	T0c1_a0a1 += alt(ADD)

	T0c1_a0a1_mem0 = S.Task('T0c1_a0a1_mem0', length=1, delay_cost=1)
	T0c1_a0a1_mem0 += MUL_mem[0]
	S += T0t4_a0a1<T0c1_a0a1_mem0
	S += T0c1_a0a1_mem0<=T0c1_a0a1

	T0c1_a0a1_mem1 = S.Task('T0c1_a0a1_mem1', length=1, delay_cost=1)
	T0c1_a0a1_mem1 += ADD_mem[1]
	S += T0t6_a0a1<T0c1_a0a1_mem1
	S += T0c1_a0a1_mem1<=T0c1_a0a1

	T010 = S.Task('T010', length=1, delay_cost=1)
	T010 += alt(ADD)

	T010_mem0 = S.Task('T010_mem0', length=1, delay_cost=1)
	T010_mem0 += ADD_mem[1]
	S += T0c0_a0a1<T010_mem0
	S += T010_mem0<=T010

	T1t0_t0t1_in = S.Task('T1t0_t0t1_in', length=1, delay_cost=1)
	T1t0_t0t1_in += alt(MUL_in)
	T1t0_t0t1 = S.Task('T1t0_t0t1', length=7, delay_cost=1)
	T1t0_t0t1 += alt(MUL)
	S+=T1t0_t0t1>=T1t0_t0t1_in

	T1t0_t0t1_mem0 = S.Task('T1t0_t0t1_mem0', length=1, delay_cost=1)
	T1t0_t0t1_mem0 += ADD_mem[2]
	S += T1t00<T1t0_t0t1_mem0
	S += T1t0_t0t1_mem0<=T1t0_t0t1

	T1t0_t0t1_mem1 = S.Task('T1t0_t0t1_mem1', length=1, delay_cost=1)
	T1t0_t0t1_mem1 += ADD_mem[2]
	S += T1t10<T1t0_t0t1_mem1
	S += T1t0_t0t1_mem1<=T1t0_t0t1

	T1t1_t0t1_in = S.Task('T1t1_t0t1_in', length=1, delay_cost=1)
	T1t1_t0t1_in += alt(MUL_in)
	T1t1_t0t1 = S.Task('T1t1_t0t1', length=7, delay_cost=1)
	T1t1_t0t1 += alt(MUL)
	S+=T1t1_t0t1>=T1t1_t0t1_in

	T1t1_t0t1_mem0 = S.Task('T1t1_t0t1_mem0', length=1, delay_cost=1)
	T1t1_t0t1_mem0 += ADD_mem[1]
	S += T1t01<T1t1_t0t1_mem0
	S += T1t1_t0t1_mem0<=T1t1_t0t1

	T1t1_t0t1_mem1 = S.Task('T1t1_t0t1_mem1', length=1, delay_cost=1)
	T1t1_t0t1_mem1 += ADD_mem[0]
	S += T1t11<T1t1_t0t1_mem1
	S += T1t1_t0t1_mem1<=T1t1_t0t1

	T1t2_t0t1 = S.Task('T1t2_t0t1', length=1, delay_cost=1)
	T1t2_t0t1 += alt(ADD)

	T1t2_t0t1_mem0 = S.Task('T1t2_t0t1_mem0', length=1, delay_cost=1)
	T1t2_t0t1_mem0 += ADD_mem[2]
	S += T1t00<T1t2_t0t1_mem0
	S += T1t2_t0t1_mem0<=T1t2_t0t1

	T1t2_t0t1_mem1 = S.Task('T1t2_t0t1_mem1', length=1, delay_cost=1)
	T1t2_t0t1_mem1 += ADD_mem[1]
	S += T1t01<T1t2_t0t1_mem1
	S += T1t2_t0t1_mem1<=T1t2_t0t1

	T1c1_a0a1 = S.Task('T1c1_a0a1', length=1, delay_cost=1)
	T1c1_a0a1 += alt(ADD)

	T1c1_a0a1_mem0 = S.Task('T1c1_a0a1_mem0', length=1, delay_cost=1)
	T1c1_a0a1_mem0 += MUL_mem[0]
	S += T1t4_a0a1<T1c1_a0a1_mem0
	S += T1c1_a0a1_mem0<=T1c1_a0a1

	T1c1_a0a1_mem1 = S.Task('T1c1_a0a1_mem1', length=1, delay_cost=1)
	T1c1_a0a1_mem1 += ADD_mem[1]
	S += T1t6_a0a1<T1c1_a0a1_mem1
	S += T1c1_a0a1_mem1<=T1c1_a0a1

	T110 = S.Task('T110', length=1, delay_cost=1)
	T110 += alt(ADD)

	T110_mem0 = S.Task('T110_mem0', length=1, delay_cost=1)
	T110_mem0 += ADD_mem[0]
	S += T1c0_a0a1<T110_mem0
	S += T110_mem0<=T110

	T2t0_t0t1_in = S.Task('T2t0_t0t1_in', length=1, delay_cost=1)
	T2t0_t0t1_in += alt(MUL_in)
	T2t0_t0t1 = S.Task('T2t0_t0t1', length=7, delay_cost=1)
	T2t0_t0t1 += alt(MUL)
	S+=T2t0_t0t1>=T2t0_t0t1_in

	T2t0_t0t1_mem0 = S.Task('T2t0_t0t1_mem0', length=1, delay_cost=1)
	T2t0_t0t1_mem0 += ADD_mem[0]
	S += T2t00<T2t0_t0t1_mem0
	S += T2t0_t0t1_mem0<=T2t0_t0t1

	T2t0_t0t1_mem1 = S.Task('T2t0_t0t1_mem1', length=1, delay_cost=1)
	T2t0_t0t1_mem1 += ADD_mem[0]
	S += T2t10<T2t0_t0t1_mem1
	S += T2t0_t0t1_mem1<=T2t0_t0t1

	T2t1_t0t1_in = S.Task('T2t1_t0t1_in', length=1, delay_cost=1)
	T2t1_t0t1_in += alt(MUL_in)
	T2t1_t0t1 = S.Task('T2t1_t0t1', length=7, delay_cost=1)
	T2t1_t0t1 += alt(MUL)
	S+=T2t1_t0t1>=T2t1_t0t1_in

	T2t1_t0t1_mem0 = S.Task('T2t1_t0t1_mem0', length=1, delay_cost=1)
	T2t1_t0t1_mem0 += ADD_mem[0]
	S += T2t01<T2t1_t0t1_mem0
	S += T2t1_t0t1_mem0<=T2t1_t0t1

	T2t1_t0t1_mem1 = S.Task('T2t1_t0t1_mem1', length=1, delay_cost=1)
	T2t1_t0t1_mem1 += ADD_mem[1]
	S += T2t11<T2t1_t0t1_mem1
	S += T2t1_t0t1_mem1<=T2t1_t0t1

	T2t2_t0t1 = S.Task('T2t2_t0t1', length=1, delay_cost=1)
	T2t2_t0t1 += alt(ADD)

	T2t2_t0t1_mem0 = S.Task('T2t2_t0t1_mem0', length=1, delay_cost=1)
	T2t2_t0t1_mem0 += ADD_mem[0]
	S += T2t00<T2t2_t0t1_mem0
	S += T2t2_t0t1_mem0<=T2t2_t0t1

	T2t2_t0t1_mem1 = S.Task('T2t2_t0t1_mem1', length=1, delay_cost=1)
	T2t2_t0t1_mem1 += ADD_mem[0]
	S += T2t01<T2t2_t0t1_mem1
	S += T2t2_t0t1_mem1<=T2t2_t0t1

	T2c1_a0a1 = S.Task('T2c1_a0a1', length=1, delay_cost=1)
	T2c1_a0a1 += alt(ADD)

	T2c1_a0a1_mem0 = S.Task('T2c1_a0a1_mem0', length=1, delay_cost=1)
	T2c1_a0a1_mem0 += MUL_mem[0]
	S += T2t4_a0a1<T2c1_a0a1_mem0
	S += T2c1_a0a1_mem0<=T2c1_a0a1

	T2c1_a0a1_mem1 = S.Task('T2c1_a0a1_mem1', length=1, delay_cost=1)
	T2c1_a0a1_mem1 += ADD_mem[0]
	S += T2t6_a0a1<T2c1_a0a1_mem1
	S += T2c1_a0a1_mem1<=T2c1_a0a1

	T210 = S.Task('T210', length=1, delay_cost=1)
	T210 += alt(ADD)

	T210_mem0 = S.Task('T210_mem0', length=1, delay_cost=1)
	T210_mem0 += ADD_mem[2]
	S += T2c0_a0a1<T210_mem0
	S += T210_mem0<=T210

	T3t00 = S.Task('T3t00', length=1, delay_cost=1)
	T3t00 += alt(ADD)

	T3t00_mem0 = S.Task('T3t00_mem0', length=1, delay_cost=1)
	T3t00_mem0 += ADD_mem[1]
	S += T3a10_new<T3t00_mem0
	S += T3t00_mem0<=T3t00

	T3t00_mem1 = S.Task('T3t00_mem1', length=1, delay_cost=1)
	T3t00_mem1 += ADD_mem[0]
	S += T1300<T3t00_mem1
	S += T3t00_mem1<=T3t00

	T3t01 = S.Task('T3t01', length=1, delay_cost=1)
	T3t01 += alt(ADD)

	T3t01_mem0 = S.Task('T3t01_mem0', length=1, delay_cost=1)
	T3t01_mem0 += ADD_mem[2]
	S += T3a11_new<T3t01_mem0
	S += T3t01_mem0<=T3t01

	T3t01_mem1 = S.Task('T3t01_mem1', length=1, delay_cost=1)
	T3t01_mem1 += ADD_mem[0]
	S += T1301<T3t01_mem1
	S += T3t01_mem1<=T3t01

	T3t3_t0t1 = S.Task('T3t3_t0t1', length=1, delay_cost=1)
	T3t3_t0t1 += alt(ADD)

	T3t3_t0t1_mem0 = S.Task('T3t3_t0t1_mem0', length=1, delay_cost=1)
	T3t3_t0t1_mem0 += ADD_mem[2]
	S += T3t10<T3t3_t0t1_mem0
	S += T3t3_t0t1_mem0<=T3t3_t0t1

	T3t3_t0t1_mem1 = S.Task('T3t3_t0t1_mem1', length=1, delay_cost=1)
	T3t3_t0t1_mem1 += ADD_mem[1]
	S += T3t11<T3t3_t0t1_mem1
	S += T3t3_t0t1_mem1<=T3t3_t0t1

	T3t4_a0a1_in = S.Task('T3t4_a0a1_in', length=1, delay_cost=1)
	T3t4_a0a1_in += alt(MUL_in)
	T3t4_a0a1 = S.Task('T3t4_a0a1', length=7, delay_cost=1)
	T3t4_a0a1 += alt(MUL)
	S+=T3t4_a0a1>=T3t4_a0a1_in

	T3t4_a0a1_mem0 = S.Task('T3t4_a0a1_mem0', length=1, delay_cost=1)
	T3t4_a0a1_mem0 += ADD_mem[2]
	S += T3t2_a0a1<T3t4_a0a1_mem0
	S += T3t4_a0a1_mem0<=T3t4_a0a1

	T3t4_a0a1_mem1 = S.Task('T3t4_a0a1_mem1', length=1, delay_cost=1)
	T3t4_a0a1_mem1 += ADD_mem[2]
	S += T3a11_new<T3t4_a0a1_mem1
	S += T3t4_a0a1_mem1<=T3t4_a0a1

	T3c0_a0a1 = S.Task('T3c0_a0a1', length=1, delay_cost=1)
	T3c0_a0a1 += alt(ADD)

	T3c0_a0a1_mem0 = S.Task('T3c0_a0a1_mem0', length=1, delay_cost=1)
	T3c0_a0a1_mem0 += MUL_mem[0]
	S += T3t0_a0a1<T3c0_a0a1_mem0
	S += T3c0_a0a1_mem0<=T3c0_a0a1

	T3c0_a0a1_mem1 = S.Task('T3c0_a0a1_mem1', length=1, delay_cost=1)
	T3c0_a0a1_mem1 += MUL_mem[0]
	S += T3t1_a0a1<T3c0_a0a1_mem1
	S += T3c0_a0a1_mem1<=T3c0_a0a1

	T3t6_a0a1 = S.Task('T3t6_a0a1', length=1, delay_cost=1)
	T3t6_a0a1 += alt(ADD)

	T3t6_a0a1_mem0 = S.Task('T3t6_a0a1_mem0', length=1, delay_cost=1)
	T3t6_a0a1_mem0 += MUL_mem[0]
	S += T3t0_a0a1<T3t6_a0a1_mem0
	S += T3t6_a0a1_mem0<=T3t6_a0a1

	T3t6_a0a1_mem1 = S.Task('T3t6_a0a1_mem1', length=1, delay_cost=1)
	T3t6_a0a1_mem1 += MUL_mem[0]
	S += T3t1_a0a1<T3t6_a0a1_mem1
	S += T3t6_a0a1_mem1<=T3t6_a0a1

	T4_1t00 = S.Task('T4_1t00', length=1, delay_cost=1)
	T4_1t00 += alt(ADD)

	T4_1t00_mem0 = S.Task('T4_1t00_mem0', length=1, delay_cost=1)
	T4_1t00_mem0 += ADD_mem[1]
	S += T4_1a10_new<T4_1t00_mem0
	S += T4_1t00_mem0<=T4_1t00

	T4_1t00_mem1 = S.Task('T4_1t00_mem1', length=1, delay_cost=1)
	T4_1t00_mem1 += ADD_mem[0]
	S += T1400<T4_1t00_mem1
	S += T4_1t00_mem1<=T4_1t00

	T4_1t01 = S.Task('T4_1t01', length=1, delay_cost=1)
	T4_1t01 += alt(ADD)

	T4_1t01_mem0 = S.Task('T4_1t01_mem0', length=1, delay_cost=1)
	T4_1t01_mem0 += ADD_mem[3]
	S += T4_1a11_new<T4_1t01_mem0
	S += T4_1t01_mem0<=T4_1t01

	T4_1t01_mem1 = S.Task('T4_1t01_mem1', length=1, delay_cost=1)
	T4_1t01_mem1 += ADD_mem[1]
	S += T1401<T4_1t01_mem1
	S += T4_1t01_mem1<=T4_1t01

	T4_1t3_t0t1 = S.Task('T4_1t3_t0t1', length=1, delay_cost=1)
	T4_1t3_t0t1 += alt(ADD)

	T4_1t3_t0t1_mem0 = S.Task('T4_1t3_t0t1_mem0', length=1, delay_cost=1)
	T4_1t3_t0t1_mem0 += ADD_mem[1]
	S += T4_1t10<T4_1t3_t0t1_mem0
	S += T4_1t3_t0t1_mem0<=T4_1t3_t0t1

	T4_1t3_t0t1_mem1 = S.Task('T4_1t3_t0t1_mem1', length=1, delay_cost=1)
	T4_1t3_t0t1_mem1 += ADD_mem[0]
	S += T4_1t11<T4_1t3_t0t1_mem1
	S += T4_1t3_t0t1_mem1<=T4_1t3_t0t1

	T4_1t4_a0a1_in = S.Task('T4_1t4_a0a1_in', length=1, delay_cost=1)
	T4_1t4_a0a1_in += alt(MUL_in)
	T4_1t4_a0a1 = S.Task('T4_1t4_a0a1', length=7, delay_cost=1)
	T4_1t4_a0a1 += alt(MUL)
	S+=T4_1t4_a0a1>=T4_1t4_a0a1_in

	T4_1t4_a0a1_mem0 = S.Task('T4_1t4_a0a1_mem0', length=1, delay_cost=1)
	T4_1t4_a0a1_mem0 += ADD_mem[3]
	S += T4_1t2_a0a1<T4_1t4_a0a1_mem0
	S += T4_1t4_a0a1_mem0<=T4_1t4_a0a1

	T4_1t4_a0a1_mem1 = S.Task('T4_1t4_a0a1_mem1', length=1, delay_cost=1)
	T4_1t4_a0a1_mem1 += ADD_mem[3]
	S += T4_1a11_new<T4_1t4_a0a1_mem1
	S += T4_1t4_a0a1_mem1<=T4_1t4_a0a1

	T4_1c0_a0a1 = S.Task('T4_1c0_a0a1', length=1, delay_cost=1)
	T4_1c0_a0a1 += alt(ADD)

	T4_1c0_a0a1_mem0 = S.Task('T4_1c0_a0a1_mem0', length=1, delay_cost=1)
	T4_1c0_a0a1_mem0 += MUL_mem[0]
	S += T4_1t0_a0a1<T4_1c0_a0a1_mem0
	S += T4_1c0_a0a1_mem0<=T4_1c0_a0a1

	T4_1c0_a0a1_mem1 = S.Task('T4_1c0_a0a1_mem1', length=1, delay_cost=1)
	T4_1c0_a0a1_mem1 += MUL_mem[0]
	S += T4_1t1_a0a1<T4_1c0_a0a1_mem1
	S += T4_1c0_a0a1_mem1<=T4_1c0_a0a1

	T4_1t6_a0a1 = S.Task('T4_1t6_a0a1', length=1, delay_cost=1)
	T4_1t6_a0a1 += alt(ADD)

	T4_1t6_a0a1_mem0 = S.Task('T4_1t6_a0a1_mem0', length=1, delay_cost=1)
	T4_1t6_a0a1_mem0 += MUL_mem[0]
	S += T4_1t0_a0a1<T4_1t6_a0a1_mem0
	S += T4_1t6_a0a1_mem0<=T4_1t6_a0a1

	T4_1t6_a0a1_mem1 = S.Task('T4_1t6_a0a1_mem1', length=1, delay_cost=1)
	T4_1t6_a0a1_mem1 += MUL_mem[0]
	S += T4_1t1_a0a1<T4_1t6_a0a1_mem1
	S += T4_1t6_a0a1_mem1<=T4_1t6_a0a1

	T5_1t00 = S.Task('T5_1t00', length=1, delay_cost=1)
	T5_1t00 += alt(ADD)

	T5_1t00_mem0 = S.Task('T5_1t00_mem0', length=1, delay_cost=1)
	T5_1t00_mem0 += ADD_mem[0]
	S += T5_1a10_new<T5_1t00_mem0
	S += T5_1t00_mem0<=T5_1t00

	T5_1t00_mem1 = S.Task('T5_1t00_mem1', length=1, delay_cost=1)
	T5_1t00_mem1 += ADD_mem[0]
	S += T1500<T5_1t00_mem1
	S += T5_1t00_mem1<=T5_1t00

	T5_1t01 = S.Task('T5_1t01', length=1, delay_cost=1)
	T5_1t01 += alt(ADD)

	T5_1t01_mem0 = S.Task('T5_1t01_mem0', length=1, delay_cost=1)
	T5_1t01_mem0 += ADD_mem[1]
	S += T5_1a11_new<T5_1t01_mem0
	S += T5_1t01_mem0<=T5_1t01

	T5_1t01_mem1 = S.Task('T5_1t01_mem1', length=1, delay_cost=1)
	T5_1t01_mem1 += ADD_mem[0]
	S += T1501<T5_1t01_mem1
	S += T5_1t01_mem1<=T5_1t01

	T5_1t3_t0t1 = S.Task('T5_1t3_t0t1', length=1, delay_cost=1)
	T5_1t3_t0t1 += alt(ADD)

	T5_1t3_t0t1_mem0 = S.Task('T5_1t3_t0t1_mem0', length=1, delay_cost=1)
	T5_1t3_t0t1_mem0 += ADD_mem[2]
	S += T5_1t10<T5_1t3_t0t1_mem0
	S += T5_1t3_t0t1_mem0<=T5_1t3_t0t1

	T5_1t3_t0t1_mem1 = S.Task('T5_1t3_t0t1_mem1', length=1, delay_cost=1)
	T5_1t3_t0t1_mem1 += ADD_mem[0]
	S += T5_1t11<T5_1t3_t0t1_mem1
	S += T5_1t3_t0t1_mem1<=T5_1t3_t0t1

	T5_1t4_a0a1_in = S.Task('T5_1t4_a0a1_in', length=1, delay_cost=1)
	T5_1t4_a0a1_in += alt(MUL_in)
	T5_1t4_a0a1 = S.Task('T5_1t4_a0a1', length=7, delay_cost=1)
	T5_1t4_a0a1 += alt(MUL)
	S+=T5_1t4_a0a1>=T5_1t4_a0a1_in

	T5_1t4_a0a1_mem0 = S.Task('T5_1t4_a0a1_mem0', length=1, delay_cost=1)
	T5_1t4_a0a1_mem0 += ADD_mem[0]
	S += T5_1t2_a0a1<T5_1t4_a0a1_mem0
	S += T5_1t4_a0a1_mem0<=T5_1t4_a0a1

	T5_1t4_a0a1_mem1 = S.Task('T5_1t4_a0a1_mem1', length=1, delay_cost=1)
	T5_1t4_a0a1_mem1 += ADD_mem[1]
	S += T5_1a11_new<T5_1t4_a0a1_mem1
	S += T5_1t4_a0a1_mem1<=T5_1t4_a0a1

	T5_1c0_a0a1 = S.Task('T5_1c0_a0a1', length=1, delay_cost=1)
	T5_1c0_a0a1 += alt(ADD)

	T5_1c0_a0a1_mem0 = S.Task('T5_1c0_a0a1_mem0', length=1, delay_cost=1)
	T5_1c0_a0a1_mem0 += MUL_mem[0]
	S += T5_1t0_a0a1<T5_1c0_a0a1_mem0
	S += T5_1c0_a0a1_mem0<=T5_1c0_a0a1

	T5_1c0_a0a1_mem1 = S.Task('T5_1c0_a0a1_mem1', length=1, delay_cost=1)
	T5_1c0_a0a1_mem1 += MUL_mem[0]
	S += T5_1t1_a0a1<T5_1c0_a0a1_mem1
	S += T5_1c0_a0a1_mem1<=T5_1c0_a0a1

	T5_1t6_a0a1 = S.Task('T5_1t6_a0a1', length=1, delay_cost=1)
	T5_1t6_a0a1 += alt(ADD)

	T5_1t6_a0a1_mem0 = S.Task('T5_1t6_a0a1_mem0', length=1, delay_cost=1)
	T5_1t6_a0a1_mem0 += MUL_mem[0]
	S += T5_1t0_a0a1<T5_1t6_a0a1_mem0
	S += T5_1t6_a0a1_mem0<=T5_1t6_a0a1

	T5_1t6_a0a1_mem1 = S.Task('T5_1t6_a0a1_mem1', length=1, delay_cost=1)
	T5_1t6_a0a1_mem1 += MUL_mem[0]
	S += T5_1t1_a0a1<T5_1t6_a0a1_mem1
	S += T5_1t6_a0a1_mem1<=T5_1t6_a0a1

	T0_1t0_t0t1_in = S.Task('T0_1t0_t0t1_in', length=1, delay_cost=1)
	T0_1t0_t0t1_in += alt(MUL_in)
	T0_1t0_t0t1 = S.Task('T0_1t0_t0t1', length=7, delay_cost=1)
	T0_1t0_t0t1 += alt(MUL)
	S+=T0_1t0_t0t1>=T0_1t0_t0t1_in

	T0_1t0_t0t1_mem0 = S.Task('T0_1t0_t0t1_mem0', length=1, delay_cost=1)
	T0_1t0_t0t1_mem0 += ADD_mem[1]
	S += T0_1t00<T0_1t0_t0t1_mem0
	S += T0_1t0_t0t1_mem0<=T0_1t0_t0t1

	T0_1t0_t0t1_mem1 = S.Task('T0_1t0_t0t1_mem1', length=1, delay_cost=1)
	T0_1t0_t0t1_mem1 += ADD_mem[0]
	S += T0_1t10<T0_1t0_t0t1_mem1
	S += T0_1t0_t0t1_mem1<=T0_1t0_t0t1

	T0_1t1_t0t1_in = S.Task('T0_1t1_t0t1_in', length=1, delay_cost=1)
	T0_1t1_t0t1_in += alt(MUL_in)
	T0_1t1_t0t1 = S.Task('T0_1t1_t0t1', length=7, delay_cost=1)
	T0_1t1_t0t1 += alt(MUL)
	S+=T0_1t1_t0t1>=T0_1t1_t0t1_in

	T0_1t1_t0t1_mem0 = S.Task('T0_1t1_t0t1_mem0', length=1, delay_cost=1)
	T0_1t1_t0t1_mem0 += ADD_mem[0]
	S += T0_1t01<T0_1t1_t0t1_mem0
	S += T0_1t1_t0t1_mem0<=T0_1t1_t0t1

	T0_1t1_t0t1_mem1 = S.Task('T0_1t1_t0t1_mem1', length=1, delay_cost=1)
	T0_1t1_t0t1_mem1 += ADD_mem[0]
	S += T0_1t11<T0_1t1_t0t1_mem1
	S += T0_1t1_t0t1_mem1<=T0_1t1_t0t1

	T0_1t2_t0t1 = S.Task('T0_1t2_t0t1', length=1, delay_cost=1)
	T0_1t2_t0t1 += alt(ADD)

	T0_1t2_t0t1_mem0 = S.Task('T0_1t2_t0t1_mem0', length=1, delay_cost=1)
	T0_1t2_t0t1_mem0 += ADD_mem[1]
	S += T0_1t00<T0_1t2_t0t1_mem0
	S += T0_1t2_t0t1_mem0<=T0_1t2_t0t1

	T0_1t2_t0t1_mem1 = S.Task('T0_1t2_t0t1_mem1', length=1, delay_cost=1)
	T0_1t2_t0t1_mem1 += ADD_mem[0]
	S += T0_1t01<T0_1t2_t0t1_mem1
	S += T0_1t2_t0t1_mem1<=T0_1t2_t0t1

	T0_1c1_a0a1 = S.Task('T0_1c1_a0a1', length=1, delay_cost=1)
	T0_1c1_a0a1 += alt(ADD)

	T0_1c1_a0a1_mem0 = S.Task('T0_1c1_a0a1_mem0', length=1, delay_cost=1)
	T0_1c1_a0a1_mem0 += MUL_mem[0]
	S += T0_1t4_a0a1<T0_1c1_a0a1_mem0
	S += T0_1c1_a0a1_mem0<=T0_1c1_a0a1

	T0_1c1_a0a1_mem1 = S.Task('T0_1c1_a0a1_mem1', length=1, delay_cost=1)
	T0_1c1_a0a1_mem1 += ADD_mem[3]
	S += T0_1t6_a0a1<T0_1c1_a0a1_mem1
	S += T0_1c1_a0a1_mem1<=T0_1c1_a0a1

	T0_110 = S.Task('T0_110', length=1, delay_cost=1)
	T0_110 += alt(ADD)

	T0_110_mem0 = S.Task('T0_110_mem0', length=1, delay_cost=1)
	T0_110_mem0 += ADD_mem[3]
	S += T0_1c0_a0a1<T0_110_mem0
	S += T0_110_mem0<=T0_110

	T1_1t0_t0t1_in = S.Task('T1_1t0_t0t1_in', length=1, delay_cost=1)
	T1_1t0_t0t1_in += alt(MUL_in)
	T1_1t0_t0t1 = S.Task('T1_1t0_t0t1', length=7, delay_cost=1)
	T1_1t0_t0t1 += alt(MUL)
	S+=T1_1t0_t0t1>=T1_1t0_t0t1_in

	T1_1t0_t0t1_mem0 = S.Task('T1_1t0_t0t1_mem0', length=1, delay_cost=1)
	T1_1t0_t0t1_mem0 += ADD_mem[2]
	S += T1_1t00<T1_1t0_t0t1_mem0
	S += T1_1t0_t0t1_mem0<=T1_1t0_t0t1

	T1_1t0_t0t1_mem1 = S.Task('T1_1t0_t0t1_mem1', length=1, delay_cost=1)
	T1_1t0_t0t1_mem1 += ADD_mem[0]
	S += T1_1t10<T1_1t0_t0t1_mem1
	S += T1_1t0_t0t1_mem1<=T1_1t0_t0t1

	T1_1t1_t0t1_in = S.Task('T1_1t1_t0t1_in', length=1, delay_cost=1)
	T1_1t1_t0t1_in += alt(MUL_in)
	T1_1t1_t0t1 = S.Task('T1_1t1_t0t1', length=7, delay_cost=1)
	T1_1t1_t0t1 += alt(MUL)
	S+=T1_1t1_t0t1>=T1_1t1_t0t1_in

	T1_1t1_t0t1_mem0 = S.Task('T1_1t1_t0t1_mem0', length=1, delay_cost=1)
	T1_1t1_t0t1_mem0 += ADD_mem[2]
	S += T1_1t01<T1_1t1_t0t1_mem0
	S += T1_1t1_t0t1_mem0<=T1_1t1_t0t1

	T1_1t1_t0t1_mem1 = S.Task('T1_1t1_t0t1_mem1', length=1, delay_cost=1)
	T1_1t1_t0t1_mem1 += ADD_mem[2]
	S += T1_1t11<T1_1t1_t0t1_mem1
	S += T1_1t1_t0t1_mem1<=T1_1t1_t0t1

	T1_1t2_t0t1 = S.Task('T1_1t2_t0t1', length=1, delay_cost=1)
	T1_1t2_t0t1 += alt(ADD)

	T1_1t2_t0t1_mem0 = S.Task('T1_1t2_t0t1_mem0', length=1, delay_cost=1)
	T1_1t2_t0t1_mem0 += ADD_mem[2]
	S += T1_1t00<T1_1t2_t0t1_mem0
	S += T1_1t2_t0t1_mem0<=T1_1t2_t0t1

	T1_1t2_t0t1_mem1 = S.Task('T1_1t2_t0t1_mem1', length=1, delay_cost=1)
	T1_1t2_t0t1_mem1 += ADD_mem[2]
	S += T1_1t01<T1_1t2_t0t1_mem1
	S += T1_1t2_t0t1_mem1<=T1_1t2_t0t1

	T1_1c1_a0a1 = S.Task('T1_1c1_a0a1', length=1, delay_cost=1)
	T1_1c1_a0a1 += alt(ADD)

	T1_1c1_a0a1_mem0 = S.Task('T1_1c1_a0a1_mem0', length=1, delay_cost=1)
	T1_1c1_a0a1_mem0 += MUL_mem[0]
	S += T1_1t4_a0a1<T1_1c1_a0a1_mem0
	S += T1_1c1_a0a1_mem0<=T1_1c1_a0a1

	T1_1c1_a0a1_mem1 = S.Task('T1_1c1_a0a1_mem1', length=1, delay_cost=1)
	T1_1c1_a0a1_mem1 += ADD_mem[1]
	S += T1_1t6_a0a1<T1_1c1_a0a1_mem1
	S += T1_1c1_a0a1_mem1<=T1_1c1_a0a1

	T1_110 = S.Task('T1_110', length=1, delay_cost=1)
	T1_110 += alt(ADD)

	T1_110_mem0 = S.Task('T1_110_mem0', length=1, delay_cost=1)
	T1_110_mem0 += ADD_mem[1]
	S += T1_1c0_a0a1<T1_110_mem0
	S += T1_110_mem0<=T1_110

	T2_2t0_t0t1_in = S.Task('T2_2t0_t0t1_in', length=1, delay_cost=1)
	T2_2t0_t0t1_in += alt(MUL_in)
	T2_2t0_t0t1 = S.Task('T2_2t0_t0t1', length=7, delay_cost=1)
	T2_2t0_t0t1 += alt(MUL)
	S+=T2_2t0_t0t1>=T2_2t0_t0t1_in

	T2_2t0_t0t1_mem0 = S.Task('T2_2t0_t0t1_mem0', length=1, delay_cost=1)
	T2_2t0_t0t1_mem0 += ADD_mem[1]
	S += T2_2t00<T2_2t0_t0t1_mem0
	S += T2_2t0_t0t1_mem0<=T2_2t0_t0t1

	T2_2t0_t0t1_mem1 = S.Task('T2_2t0_t0t1_mem1', length=1, delay_cost=1)
	T2_2t0_t0t1_mem1 += ADD_mem[0]
	S += T2_2t10<T2_2t0_t0t1_mem1
	S += T2_2t0_t0t1_mem1<=T2_2t0_t0t1

	T2_2t1_t0t1_in = S.Task('T2_2t1_t0t1_in', length=1, delay_cost=1)
	T2_2t1_t0t1_in += alt(MUL_in)
	T2_2t1_t0t1 = S.Task('T2_2t1_t0t1', length=7, delay_cost=1)
	T2_2t1_t0t1 += alt(MUL)
	S+=T2_2t1_t0t1>=T2_2t1_t0t1_in

	T2_2t1_t0t1_mem0 = S.Task('T2_2t1_t0t1_mem0', length=1, delay_cost=1)
	T2_2t1_t0t1_mem0 += ADD_mem[3]
	S += T2_2t01<T2_2t1_t0t1_mem0
	S += T2_2t1_t0t1_mem0<=T2_2t1_t0t1

	T2_2t1_t0t1_mem1 = S.Task('T2_2t1_t0t1_mem1', length=1, delay_cost=1)
	T2_2t1_t0t1_mem1 += ADD_mem[1]
	S += T2_2t11<T2_2t1_t0t1_mem1
	S += T2_2t1_t0t1_mem1<=T2_2t1_t0t1

	T2_2t2_t0t1 = S.Task('T2_2t2_t0t1', length=1, delay_cost=1)
	T2_2t2_t0t1 += alt(ADD)

	T2_2t2_t0t1_mem0 = S.Task('T2_2t2_t0t1_mem0', length=1, delay_cost=1)
	T2_2t2_t0t1_mem0 += ADD_mem[1]
	S += T2_2t00<T2_2t2_t0t1_mem0
	S += T2_2t2_t0t1_mem0<=T2_2t2_t0t1

	T2_2t2_t0t1_mem1 = S.Task('T2_2t2_t0t1_mem1', length=1, delay_cost=1)
	T2_2t2_t0t1_mem1 += ADD_mem[3]
	S += T2_2t01<T2_2t2_t0t1_mem1
	S += T2_2t2_t0t1_mem1<=T2_2t2_t0t1

	T2_2c1_a0a1 = S.Task('T2_2c1_a0a1', length=1, delay_cost=1)
	T2_2c1_a0a1 += alt(ADD)

	T2_2c1_a0a1_mem0 = S.Task('T2_2c1_a0a1_mem0', length=1, delay_cost=1)
	T2_2c1_a0a1_mem0 += MUL_mem[0]
	S += T2_2t4_a0a1<T2_2c1_a0a1_mem0
	S += T2_2c1_a0a1_mem0<=T2_2c1_a0a1

	T2_2c1_a0a1_mem1 = S.Task('T2_2c1_a0a1_mem1', length=1, delay_cost=1)
	T2_2c1_a0a1_mem1 += ADD_mem[0]
	S += T2_2t6_a0a1<T2_2c1_a0a1_mem1
	S += T2_2c1_a0a1_mem1<=T2_2c1_a0a1

	T2_210 = S.Task('T2_210', length=1, delay_cost=1)
	T2_210 += alt(ADD)

	T2_210_mem0 = S.Task('T2_210_mem0', length=1, delay_cost=1)
	T2_210_mem0 += ADD_mem[2]
	S += T2_2c0_a0a1<T2_210_mem0
	S += T2_210_mem0<=T2_210

	T3_2t00 = S.Task('T3_2t00', length=1, delay_cost=1)
	T3_2t00 += alt(ADD)

	T3_2t00_mem0 = S.Task('T3_2t00_mem0', length=1, delay_cost=1)
	T3_2t00_mem0 += ADD_mem[2]
	S += T3_2a10_new<T3_2t00_mem0
	S += T3_2t00_mem0<=T3_2t00

	T3_2t00_mem1 = S.Task('T3_2t00_mem1', length=1, delay_cost=1)
	T3_2t00_mem1 += ADD_mem[0]
	S += T1600<T3_2t00_mem1
	S += T3_2t00_mem1<=T3_2t00

	T3_2t01 = S.Task('T3_2t01', length=1, delay_cost=1)
	T3_2t01 += alt(ADD)

	T3_2t01_mem0 = S.Task('T3_2t01_mem0', length=1, delay_cost=1)
	T3_2t01_mem0 += ADD_mem[0]
	S += T3_2a11_new<T3_2t01_mem0
	S += T3_2t01_mem0<=T3_2t01

	T3_2t01_mem1 = S.Task('T3_2t01_mem1', length=1, delay_cost=1)
	T3_2t01_mem1 += ADD_mem[0]
	S += T1601<T3_2t01_mem1
	S += T3_2t01_mem1<=T3_2t01

	T3_2t3_t0t1 = S.Task('T3_2t3_t0t1', length=1, delay_cost=1)
	T3_2t3_t0t1 += alt(ADD)

	T3_2t3_t0t1_mem0 = S.Task('T3_2t3_t0t1_mem0', length=1, delay_cost=1)
	T3_2t3_t0t1_mem0 += ADD_mem[2]
	S += T3_2t10<T3_2t3_t0t1_mem0
	S += T3_2t3_t0t1_mem0<=T3_2t3_t0t1

	T3_2t3_t0t1_mem1 = S.Task('T3_2t3_t0t1_mem1', length=1, delay_cost=1)
	T3_2t3_t0t1_mem1 += ADD_mem[2]
	S += T3_2t11<T3_2t3_t0t1_mem1
	S += T3_2t3_t0t1_mem1<=T3_2t3_t0t1

	T3_2t4_a0a1_in = S.Task('T3_2t4_a0a1_in', length=1, delay_cost=1)
	T3_2t4_a0a1_in += alt(MUL_in)
	T3_2t4_a0a1 = S.Task('T3_2t4_a0a1', length=7, delay_cost=1)
	T3_2t4_a0a1 += alt(MUL)
	S+=T3_2t4_a0a1>=T3_2t4_a0a1_in

	T3_2t4_a0a1_mem0 = S.Task('T3_2t4_a0a1_mem0', length=1, delay_cost=1)
	T3_2t4_a0a1_mem0 += ADD_mem[1]
	S += T3_2t2_a0a1<T3_2t4_a0a1_mem0
	S += T3_2t4_a0a1_mem0<=T3_2t4_a0a1

	T3_2t4_a0a1_mem1 = S.Task('T3_2t4_a0a1_mem1', length=1, delay_cost=1)
	T3_2t4_a0a1_mem1 += ADD_mem[0]
	S += T3_2a11_new<T3_2t4_a0a1_mem1
	S += T3_2t4_a0a1_mem1<=T3_2t4_a0a1

	T3_2c0_a0a1 = S.Task('T3_2c0_a0a1', length=1, delay_cost=1)
	T3_2c0_a0a1 += alt(ADD)

	T3_2c0_a0a1_mem0 = S.Task('T3_2c0_a0a1_mem0', length=1, delay_cost=1)
	T3_2c0_a0a1_mem0 += MUL_mem[0]
	S += T3_2t0_a0a1<T3_2c0_a0a1_mem0
	S += T3_2c0_a0a1_mem0<=T3_2c0_a0a1

	T3_2c0_a0a1_mem1 = S.Task('T3_2c0_a0a1_mem1', length=1, delay_cost=1)
	T3_2c0_a0a1_mem1 += MUL_mem[0]
	S += T3_2t1_a0a1<T3_2c0_a0a1_mem1
	S += T3_2c0_a0a1_mem1<=T3_2c0_a0a1

	T3_2t6_a0a1 = S.Task('T3_2t6_a0a1', length=1, delay_cost=1)
	T3_2t6_a0a1 += alt(ADD)

	T3_2t6_a0a1_mem0 = S.Task('T3_2t6_a0a1_mem0', length=1, delay_cost=1)
	T3_2t6_a0a1_mem0 += MUL_mem[0]
	S += T3_2t0_a0a1<T3_2t6_a0a1_mem0
	S += T3_2t6_a0a1_mem0<=T3_2t6_a0a1

	T3_2t6_a0a1_mem1 = S.Task('T3_2t6_a0a1_mem1', length=1, delay_cost=1)
	T3_2t6_a0a1_mem1 += MUL_mem[0]
	S += T3_2t1_a0a1<T3_2t6_a0a1_mem1
	S += T3_2t6_a0a1_mem1<=T3_2t6_a0a1

	T4_5t00 = S.Task('T4_5t00', length=1, delay_cost=1)
	T4_5t00 += alt(ADD)

	T4_5t00_mem0 = S.Task('T4_5t00_mem0', length=1, delay_cost=1)
	T4_5t00_mem0 += ADD_mem[2]
	S += T4_5a10_new<T4_5t00_mem0
	S += T4_5t00_mem0<=T4_5t00

	T4_5t00_mem1 = S.Task('T4_5t00_mem1', length=1, delay_cost=1)
	T4_5t00_mem1 += ADD_mem[3]
	S += T1700<T4_5t00_mem1
	S += T4_5t00_mem1<=T4_5t00

	T4_5t01 = S.Task('T4_5t01', length=1, delay_cost=1)
	T4_5t01 += alt(ADD)

	T4_5t01_mem0 = S.Task('T4_5t01_mem0', length=1, delay_cost=1)
	T4_5t01_mem0 += ADD_mem[0]
	S += T4_5a11_new<T4_5t01_mem0
	S += T4_5t01_mem0<=T4_5t01

	T4_5t01_mem1 = S.Task('T4_5t01_mem1', length=1, delay_cost=1)
	T4_5t01_mem1 += ADD_mem[0]
	S += T1701<T4_5t01_mem1
	S += T4_5t01_mem1<=T4_5t01

	T4_5t3_t0t1 = S.Task('T4_5t3_t0t1', length=1, delay_cost=1)
	T4_5t3_t0t1 += alt(ADD)

	T4_5t3_t0t1_mem0 = S.Task('T4_5t3_t0t1_mem0', length=1, delay_cost=1)
	T4_5t3_t0t1_mem0 += ADD_mem[0]
	S += T4_5t10<T4_5t3_t0t1_mem0
	S += T4_5t3_t0t1_mem0<=T4_5t3_t0t1

	T4_5t3_t0t1_mem1 = S.Task('T4_5t3_t0t1_mem1', length=1, delay_cost=1)
	T4_5t3_t0t1_mem1 += ADD_mem[1]
	S += T4_5t11<T4_5t3_t0t1_mem1
	S += T4_5t3_t0t1_mem1<=T4_5t3_t0t1

	T4_5t4_a0a1_in = S.Task('T4_5t4_a0a1_in', length=1, delay_cost=1)
	T4_5t4_a0a1_in += alt(MUL_in)
	T4_5t4_a0a1 = S.Task('T4_5t4_a0a1', length=7, delay_cost=1)
	T4_5t4_a0a1 += alt(MUL)
	S+=T4_5t4_a0a1>=T4_5t4_a0a1_in

	T4_5t4_a0a1_mem0 = S.Task('T4_5t4_a0a1_mem0', length=1, delay_cost=1)
	T4_5t4_a0a1_mem0 += ADD_mem[3]
	S += T4_5t2_a0a1<T4_5t4_a0a1_mem0
	S += T4_5t4_a0a1_mem0<=T4_5t4_a0a1

	T4_5t4_a0a1_mem1 = S.Task('T4_5t4_a0a1_mem1', length=1, delay_cost=1)
	T4_5t4_a0a1_mem1 += ADD_mem[0]
	S += T4_5a11_new<T4_5t4_a0a1_mem1
	S += T4_5t4_a0a1_mem1<=T4_5t4_a0a1

	T4_5c0_a0a1 = S.Task('T4_5c0_a0a1', length=1, delay_cost=1)
	T4_5c0_a0a1 += alt(ADD)

	T4_5c0_a0a1_mem0 = S.Task('T4_5c0_a0a1_mem0', length=1, delay_cost=1)
	T4_5c0_a0a1_mem0 += MUL_mem[0]
	S += T4_5t0_a0a1<T4_5c0_a0a1_mem0
	S += T4_5c0_a0a1_mem0<=T4_5c0_a0a1

	T4_5c0_a0a1_mem1 = S.Task('T4_5c0_a0a1_mem1', length=1, delay_cost=1)
	T4_5c0_a0a1_mem1 += MUL_mem[0]
	S += T4_5t1_a0a1<T4_5c0_a0a1_mem1
	S += T4_5c0_a0a1_mem1<=T4_5c0_a0a1

	T4_5t6_a0a1 = S.Task('T4_5t6_a0a1', length=1, delay_cost=1)
	T4_5t6_a0a1 += alt(ADD)

	T4_5t6_a0a1_mem0 = S.Task('T4_5t6_a0a1_mem0', length=1, delay_cost=1)
	T4_5t6_a0a1_mem0 += MUL_mem[0]
	S += T4_5t0_a0a1<T4_5t6_a0a1_mem0
	S += T4_5t6_a0a1_mem0<=T4_5t6_a0a1

	T4_5t6_a0a1_mem1 = S.Task('T4_5t6_a0a1_mem1', length=1, delay_cost=1)
	T4_5t6_a0a1_mem1 += MUL_mem[0]
	S += T4_5t1_a0a1<T4_5t6_a0a1_mem1
	S += T4_5t6_a0a1_mem1<=T4_5t6_a0a1

	T5_4t00 = S.Task('T5_4t00', length=1, delay_cost=1)
	T5_4t00 += alt(ADD)

	T5_4t00_mem0 = S.Task('T5_4t00_mem0', length=1, delay_cost=1)
	T5_4t00_mem0 += ADD_mem[3]
	S += T5_4a10_new<T5_4t00_mem0
	S += T5_4t00_mem0<=T5_4t00

	T5_4t00_mem1 = S.Task('T5_4t00_mem1', length=1, delay_cost=1)
	T5_4t00_mem1 += ADD_mem[0]
	S += T1800<T5_4t00_mem1
	S += T5_4t00_mem1<=T5_4t00

	T5_4t01 = S.Task('T5_4t01', length=1, delay_cost=1)
	T5_4t01 += alt(ADD)

	T5_4t01_mem0 = S.Task('T5_4t01_mem0', length=1, delay_cost=1)
	T5_4t01_mem0 += ADD_mem[3]
	S += T5_4a11_new<T5_4t01_mem0
	S += T5_4t01_mem0<=T5_4t01

	T5_4t01_mem1 = S.Task('T5_4t01_mem1', length=1, delay_cost=1)
	T5_4t01_mem1 += ADD_mem[0]
	S += T1801<T5_4t01_mem1
	S += T5_4t01_mem1<=T5_4t01

	T5_4t3_t0t1 = S.Task('T5_4t3_t0t1', length=1, delay_cost=1)
	T5_4t3_t0t1 += alt(ADD)

	T5_4t3_t0t1_mem0 = S.Task('T5_4t3_t0t1_mem0', length=1, delay_cost=1)
	T5_4t3_t0t1_mem0 += ADD_mem[1]
	S += T5_4t10<T5_4t3_t0t1_mem0
	S += T5_4t3_t0t1_mem0<=T5_4t3_t0t1

	T5_4t3_t0t1_mem1 = S.Task('T5_4t3_t0t1_mem1', length=1, delay_cost=1)
	T5_4t3_t0t1_mem1 += ADD_mem[0]
	S += T5_4t11<T5_4t3_t0t1_mem1
	S += T5_4t3_t0t1_mem1<=T5_4t3_t0t1

	T5_4t4_a0a1_in = S.Task('T5_4t4_a0a1_in', length=1, delay_cost=1)
	T5_4t4_a0a1_in += alt(MUL_in)
	T5_4t4_a0a1 = S.Task('T5_4t4_a0a1', length=7, delay_cost=1)
	T5_4t4_a0a1 += alt(MUL)
	S+=T5_4t4_a0a1>=T5_4t4_a0a1_in

	T5_4t4_a0a1_mem0 = S.Task('T5_4t4_a0a1_mem0', length=1, delay_cost=1)
	T5_4t4_a0a1_mem0 += ADD_mem[2]
	S += T5_4t2_a0a1<T5_4t4_a0a1_mem0
	S += T5_4t4_a0a1_mem0<=T5_4t4_a0a1

	T5_4t4_a0a1_mem1 = S.Task('T5_4t4_a0a1_mem1', length=1, delay_cost=1)
	T5_4t4_a0a1_mem1 += ADD_mem[3]
	S += T5_4a11_new<T5_4t4_a0a1_mem1
	S += T5_4t4_a0a1_mem1<=T5_4t4_a0a1

	T5_4c0_a0a1 = S.Task('T5_4c0_a0a1', length=1, delay_cost=1)
	T5_4c0_a0a1 += alt(ADD)

	T5_4c0_a0a1_mem0 = S.Task('T5_4c0_a0a1_mem0', length=1, delay_cost=1)
	T5_4c0_a0a1_mem0 += MUL_mem[0]
	S += T5_4t0_a0a1<T5_4c0_a0a1_mem0
	S += T5_4c0_a0a1_mem0<=T5_4c0_a0a1

	T5_4c0_a0a1_mem1 = S.Task('T5_4c0_a0a1_mem1', length=1, delay_cost=1)
	T5_4c0_a0a1_mem1 += MUL_mem[0]
	S += T5_4t1_a0a1<T5_4c0_a0a1_mem1
	S += T5_4c0_a0a1_mem1<=T5_4c0_a0a1

	T5_4t6_a0a1 = S.Task('T5_4t6_a0a1', length=1, delay_cost=1)
	T5_4t6_a0a1 += alt(ADD)

	T5_4t6_a0a1_mem0 = S.Task('T5_4t6_a0a1_mem0', length=1, delay_cost=1)
	T5_4t6_a0a1_mem0 += MUL_mem[0]
	S += T5_4t0_a0a1<T5_4t6_a0a1_mem0
	S += T5_4t6_a0a1_mem0<=T5_4t6_a0a1

	T5_4t6_a0a1_mem1 = S.Task('T5_4t6_a0a1_mem1', length=1, delay_cost=1)
	T5_4t6_a0a1_mem1 += MUL_mem[0]
	S += T5_4t1_a0a1<T5_4t6_a0a1_mem1
	S += T5_4t6_a0a1_mem1<=T5_4t6_a0a1

	solvers.mip.solve(S,msg=1,kind='CPLEX', time_limit=3600)

	solution = [['hoge']*len(S.solution()[1]) for i in range(len(S.solution()))]
	for i in range(len(S.solution())):
		for j in range(len(S.solution()[i])):
			solution[i][j]=str(S.solution()[i][j])
	print(solution)

	cycles = int(solution[-1][3])

	pic_file_name = "inv_mul1_add4/inv_mul1_add4_3.png"
	if(S.solution() != []):
		plotters.matplotlib.plot(S,img_filename=pic_file_name, vertical_text=True, fig_size=(cycles*0.25+3, 5), show_task_labels=False)

	return solution

if __name__ == "__main__":
	solution = solve_inv_mul1_add4_3(0, 0)
